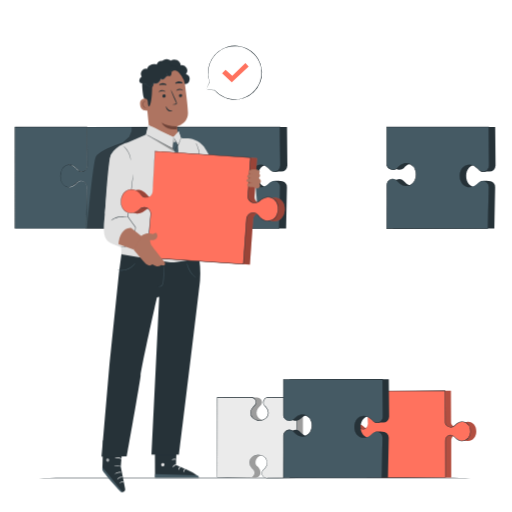
t = 0.00 s
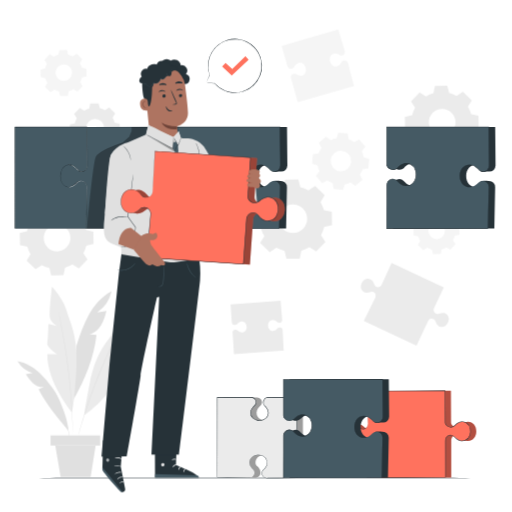
t = 1.00 s
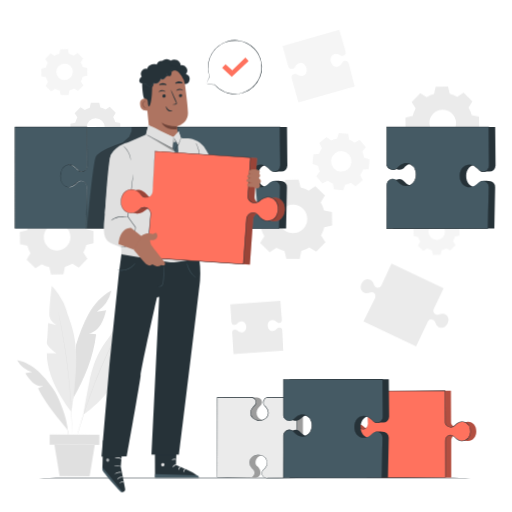
t = 1.09 s
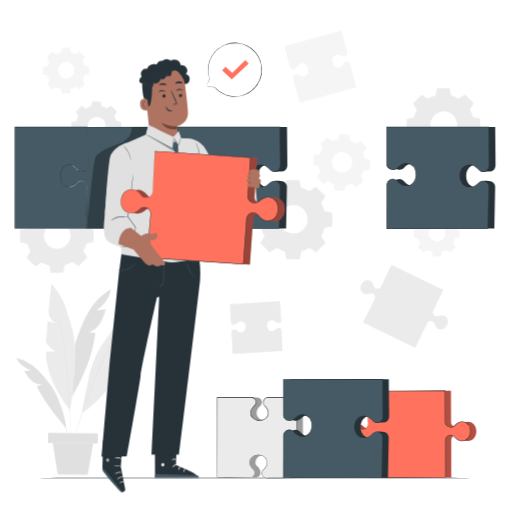
t = 1.28 s
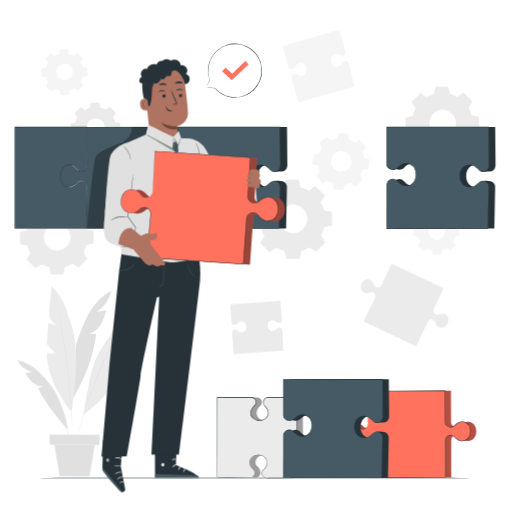
t = 1.66 s
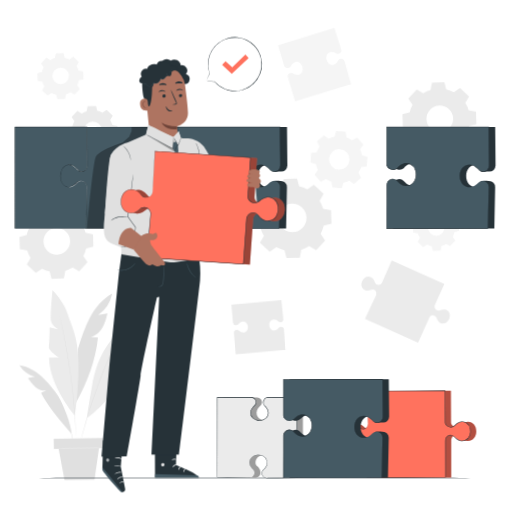
t = 2.13 s

The animated SVG that drew these frames (rendered in a browser with its animation timeline set to each time). Animation: 3 CSS @keyframes rules; one cycle of 2.50 s, repeats indefinitely.

<svg class="animated" id="freepik_stories-business-solution" xmlns="http://www.w3.org/2000/svg" viewBox="0 0 500 500" version="1.1" xmlns:xlink="http://www.w3.org/1999/xlink" xmlns:svgjs="http://svgjs.com/svgjs"><style>svg#freepik_stories-business-solution:not(.animated) .animable {opacity: 0;}svg#freepik_stories-business-solution.animated #freepik--background-complete--inject-4 {animation: 1s 1 forwards cubic-bezier(.36,-0.01,.5,1.38) slideLeft,1.5s Infinite  linear wind;animation-delay: 0s,1s;}svg#freepik_stories-business-solution.animated #freepik--speech-bubble--inject-4 {animation: 1.5s Infinite  linear floating;animation-delay: 0s;}            @keyframes slideLeft {                0% {                    opacity: 0;                    transform: translateX(-30px);                }                100% {                    opacity: 1;                    transform: translateX(0);                }            }                    @keyframes wind {                0% {                    transform: rotate( 0deg );                }                25% {                    transform: rotate( 1deg );                }                75% {                    transform: rotate( -1deg );                }            }                    @keyframes floating {                0% {                    opacity: 1;                    transform: translateY(0px);                }                50% {                    transform: translateY(-10px);                }                100% {                    opacity: 1;                    transform: translateY(0px);                }            }        </style><g id="freepik--background-complete--inject-4" class="animable animator-active" style="transform-origin: 242.255px 247.33px;"><path d="M372.49,278.4a3.78,3.78,0,0,1-7-.56c-.46-1.58-1.48-4-3.58-5-3.24-1.6-6.79-.12-8.61,3.55s-.82,7.4,2.42,9c2.09,1,4.63.38,6.16-.22a3.77,3.77,0,0,1,4.7,5.2l-11.34,22.94,51.49,24.16,11.49-24.29a3.78,3.78,0,0,1,7,.56c.46,1.58,1.48,4,3.58,5,3.24,1.6,6.79.12,8.61-3.56s.82-7.39-2.42-9c-2.09-1-4.63-.38-6.16.21a3.71,3.71,0,0,1-3-.15c-1.86-.92-3-3.12-2.12-5l9.69-20.65-51-23.93Z" style="fill: rgb(235, 235, 235); transform-origin: 395.355px 297.065px;" id="eld62g11j18ic" class="animable"></path><path d="M297.45,38.35,275,44.89l5.75,20c.49,1.83,2.62,2.63,4.45,2.14a3.36,3.36,0,0,0,2.13-1.68c.7-1.33,2-3.29,4.1-3.84,3.18-.85,6.09,1.1,7.05,4.71s-.58,6.75-3.77,7.6c-2.05.54-4.2-.49-5.46-1.3a3.39,3.39,0,0,0-2.69-.39,3.43,3.43,0,0,0-2.43,4.2l6.69,23.53,33.12-9.53,19.44-5.6,2.39-.69-6-22.51a3.43,3.43,0,0,0-4.2-2.43,3.39,3.39,0,0,0-2.13,1.68c-.7,1.33-2,3.3-4.1,3.85-3.18.85-6.09-1.11-7.05-4.71s.58-6.75,3.77-7.6c2.05-.55,4.2.49,5.46,1.29a3.39,3.39,0,0,0,2.69.4,3.43,3.43,0,0,0,2.43-4.2l-6.24-21-32.92,9.53" style="fill: rgb(245, 245, 245); transform-origin: 310.385px 64.335px;" id="elf1kxxctk765" class="animable"></path><path d="M245,295.73l-19.88,1.44,1.23,17.63a3,3,0,0,0,3.32,2.58,2.87,2.87,0,0,0,2.08-1,6.23,6.23,0,0,1,4.09-2.47c2.8-.14,4.87,2,5,5.18s-1.68,5.51-4.48,5.65a6.21,6.21,0,0,1-4.32-2,2.88,2.88,0,0,0-2.17-.81,2.92,2.92,0,0,0-2.77,3.06l1.38,20.78,29.27-2.05,17.16-1.2,2.12-.15-1-19.79a2.93,2.93,0,0,0-3.07-2.78,2.87,2.87,0,0,0-2.07,1,6.22,6.22,0,0,1-4.09,2.47c-2.8.14-4.87-2-5-5.18s1.68-5.51,4.48-5.65a6.17,6.17,0,0,1,4.32,2.05,2.84,2.84,0,0,0,2.17.8,2.92,2.92,0,0,0,2.77-3.06L274,293.65,245,295.73" style="fill: rgb(235, 235, 235); transform-origin: 251.075px 319.71px;" id="elxlyhsrul39" class="animable"></path><path d="M109,284.37c-9.58,5-16.94,13.52-22.22,22.93s-8.69,19.75-12.07,30l-3,52.89c11.15-19,20.11-41.28,22.53-63.16l-7.43-.66c5-.76,9.16-4.37,11.82-8.64s4-9.21,5.36-14.06L94.94,305A33.56,33.56,0,0,0,109,284.37Z" style="fill: rgb(224, 224, 224); transform-origin: 90.355px 337.28px;" id="elnjmkfdrhsme" class="animable"></path><path d="M70.07,402.58s-24.21-29-23.93-56.64h9.78s-10.63-7-9.79-10.9,1.12-18.72,1.12-18.72l9,2.24s-6.71-3.36-7.55-8.66,2-29.9,2-29.9,10.9,11.45,14.25,23.19S77,328.62,74.43,364.38,70.07,402.58,70.07,402.58Z" style="fill: rgb(235, 235, 235); transform-origin: 60.4903px 341.29px;" id="eleraamd65n8q" class="animable"></path><path d="M82.34,405.32s26.23-17.47,32.06-39.78l-7.86-2.14s10.07-3.29,10.25-6.62S120,341.49,120,341.49l-7.68-.16s6.13-1.23,8-5.32,5-24.46,5-24.46S114,318.37,108.7,327.08s-15.33,17.78-21.08,47.1S82.34,405.32,82.34,405.32Z" style="fill: rgb(235, 235, 235); transform-origin: 103.825px 358.435px;" id="el919b5gxntqi" class="animable"></path><path d="M57.22,305.26a1.31,1.31,0,0,1,.09.3c.06.23.13.52.22.89.18.82.44,2,.77,3.44s.73,3.32,1.16,5.46.93,4.55,1.42,7.24c1,5.37,2.14,11.8,3.27,18.94s2.18,15,3.15,23.33,1.69,16.22,2.25,23.43.93,13.73,1.15,19.19c.13,2.74.19,5.21.26,7.38s.11,4.05.12,5.58,0,2.68,0,3.52c0,.38,0,.68,0,.92s0,.31,0,.31a1.61,1.61,0,0,1,0-.31l0-.92c0-.84-.08-2-.13-3.52s-.11-3.4-.21-5.57-.18-4.64-.34-7.37c-.26-5.46-.7-12-1.25-19.17s-1.35-15.12-2.3-23.41-2-16.16-3.11-23.31S61.52,328,60.52,322.66c-.47-2.7-1-5.12-1.35-7.26s-.76-4-1.07-5.47-.51-2.63-.68-3.45c-.06-.38-.12-.68-.16-.91A1.77,1.77,0,0,1,57.22,305.26Z" style="fill: rgb(224, 224, 224); transform-origin: 64.1522px 365.225px;" id="elahwfgqyc18i" class="animable"></path><path d="M66.71,420.33s-22.16-25.14-29-40.34l5.2-2.21c-3.77.62-7.62-1-10.54-3.46s-5.06-5.69-7.17-8.87L32,364.29a25.37,25.37,0,0,1-14.95-11.58C25.13,354,32.43,358.48,38.45,364a106.85,106.85,0,0,1,13,15,51.36,51.36,0,0,1,5,8.28C60.18,395,66.72,411.1,66.71,420.33Z" style="fill: rgb(224, 224, 224); transform-origin: 41.88px 386.52px;" id="el75psr7jgglp" class="animable"></path><path d="M114.75,326.18a1.42,1.42,0,0,1-.1.26l-.34.73L113,330c-1.19,2.42-2.86,5.93-4.9,10.29C104,349,98.64,361.12,93.34,374.8S83.84,401.11,81,410.29c-1.43,4.59-2.55,8.32-3.3,10.9-.37,1.26-.67,2.26-.88,3l-.24.77c-.06.17-.1.26-.1.26a.78.78,0,0,1,0-.27c.06-.21.12-.47.2-.78.19-.73.45-1.73.79-3,.69-2.6,1.75-6.35,3.14-11,2.76-9.22,6.92-21.86,12.21-35.56s10.73-25.85,14.89-34.53c2.08-4.34,3.81-7.83,5.05-10.22.6-1.17,1.08-2.09,1.43-2.75l.38-.71A1,1,0,0,1,114.75,326.18Z" style="fill: rgb(224, 224, 224); transform-origin: 95.6091px 375.7px;" id="elgsborqbagml" class="animable"></path><path d="M68.59,431.1a1.33,1.33,0,0,1-.11-.46c-.06-.36-.14-.8-.23-1.33-.17-1.16-.46-2.83-.87-4.89s-1-4.48-1.7-7.16-1.67-5.56-2.79-8.55-2.36-5.78-3.56-8.27-2.4-4.69-3.46-6.5-1.93-3.26-2.57-4.24c-.28-.46-.52-.84-.72-1.15a2.73,2.73,0,0,1-.22-.42s.12.11.31.36l.8,1.09c.69,1,1.62,2.38,2.72,4.17s2.32,4,3.57,6.47,2.48,5.3,3.62,8.3,2,5.93,2.76,8.62,1.25,5.14,1.6,7.21.6,3.76.71,4.93l.13,1.35A1.67,1.67,0,0,1,68.59,431.1Z" style="fill: rgb(224, 224, 224); transform-origin: 60.481px 409.615px;" id="elvetl2pozuuo" class="animable"></path><rect x="49.33" y="425.19" width="48.49" height="9.89" style="fill: rgb(224, 224, 224); transform-origin: 73.575px 430.135px;" id="elpyqvk3yhkc" class="animable"></rect><polygon points="53.95 435.08 59.2 465.85 88.5 465.85 93.39 435.08 53.95 435.08" style="fill: rgb(224, 224, 224); transform-origin: 73.67px 450.465px;" id="elggyer6m92z" class="animable"></polygon><path d="M94.85,435.08c0,.14-9.17.26-20.49.26s-20.48-.12-20.48-.26,9.17-.26,20.48-.26S94.85,434.94,94.85,435.08Z" style="fill: rgb(235, 235, 235); transform-origin: 74.365px 435.08px;" id="elpqh9yh6wjqh" class="animable"></path><path d="M269,186.54a31.63,31.63,0,0,1,7.77-3.38l1.6-7.7,13-.22,1.88,7.63a32.21,32.21,0,0,1,7.89,3.1l6.57-4.3,9.35,9-4.07,6.72a32,32,0,0,1,3.38,7.77L324,206.8l.23,13-7.63,1.87a31.85,31.85,0,0,1-3.11,7.89l4.31,6.57-9,9.36-6.72-4.08a31.87,31.87,0,0,1-7.78,3.38l-1.6,7.7-13,.23-1.87-7.64a31.66,31.66,0,0,1-7.89-3.1l-6.57,4.3-9.36-9,4.08-6.72a31.42,31.42,0,0,1-3.38-7.77l-7.7-1.6-.23-13,7.64-1.87a31.82,31.82,0,0,1,3.1-7.89l-4.31-6.57,9-9.35,6.72,4.07Zm6.93,17.32a13.95,13.95,0,1,0,19.72-.35A14,14,0,0,0,275.88,203.86Z" style="fill: rgb(235, 235, 235); transform-origin: 285.505px 213.98px;" id="elmbsuetj16h" class="animable"></path><path d="M416,94.16A29.56,29.56,0,0,1,423.24,91l1.49-7.16,12.1-.21,1.74,7.1a30.06,30.06,0,0,1,7.34,2.89l6.11-4L460.73,98l-3.79,6.25a29.63,29.63,0,0,1,3.14,7.23l7.16,1.5.22,12.09-7.11,1.75a29.66,29.66,0,0,1-2.89,7.34l4,6.11-8.4,8.71-6.25-3.79a29.69,29.69,0,0,1-7.24,3.14l-1.49,7.16-12.1.21-1.74-7.1a29.75,29.75,0,0,1-7.34-2.89l-6.12,4-8.7-8.41,3.79-6.25a29.49,29.49,0,0,1-3.15-7.23l-7.16-1.49-.21-12.1,7.1-1.74a29.75,29.75,0,0,1,2.89-7.34l-4-6.12,8.41-8.7L416,94.16Zm6.45,16.11a13,13,0,1,0,18.36-.32A13,13,0,0,0,422.45,110.27Z" style="fill: rgb(235, 235, 235); transform-origin: 431.405px 119.665px;" id="eldaek6vgba2k" class="animable"></path><path d="M39.93,207.28a29.46,29.46,0,0,1,7.23-3.14L48.65,197l12.1-.22,1.74,7.11a29,29,0,0,1,7.34,2.89l6.12-4,8.7,8.4-3.79,6.25A29.73,29.73,0,0,1,84,224.64l7.16,1.49.21,12.1L84.28,240a29.75,29.75,0,0,1-2.89,7.34l4,6.12L77,262.13l-6.25-3.79a30,30,0,0,1-7.24,3.15L62,268.65l-12.09.21-1.75-7.11a29.63,29.63,0,0,1-7.34-2.88l-6.11,4L26,254.47l3.79-6.25A29.53,29.53,0,0,1,26.66,241l-7.16-1.49-.21-12.1,7.1-1.74a29.66,29.66,0,0,1,2.89-7.34l-4-6.11,8.4-8.71,6.26,3.79Zm6.45,16.12a13,13,0,1,0,18.35-.32A13,13,0,0,0,46.38,223.4Z" style="fill: rgb(235, 235, 235); transform-origin: 55.33px 232.82px;" id="elfd2xsh6ot48" class="animable"></path><path d="M82.21,108a20,20,0,0,1,4.89-2.13l1-4.84,8.18-.14,1.18,4.8a19.91,19.91,0,0,1,5,2l4.13-2.71,5.89,5.69-2.57,4.22a19.85,19.85,0,0,1,2.13,4.9l4.84,1,.14,8.18-4.8,1.18a20,20,0,0,1-2,5l2.71,4.14-5.68,5.88L103,142.5a20.16,20.16,0,0,1-4.89,2.13l-1,4.84-8.18.14-1.18-4.8a20,20,0,0,1-5-1.95l-4.14,2.71-5.88-5.69,2.56-4.22a20.73,20.73,0,0,1-2.13-4.89l-4.84-1-.14-8.18,4.8-1.18a20.42,20.42,0,0,1,2-5L72.3,111.3,78,105.42,82.21,108Zm4.36,10.9A8.77,8.77,0,1,0,99,118.66,8.78,8.78,0,0,0,86.57,118.88Z" style="fill: rgb(235, 235, 235); transform-origin: 92.6px 125.25px;" id="elevhi087l4vm" class="animable"></path><path d="M52.49,55.36a18.43,18.43,0,0,1,4.5-2L57.92,49l7.53-.13,1.08,4.42A18.42,18.42,0,0,1,71.1,55l3.8-2.5,5.42,5.23L78,61.66a18.68,18.68,0,0,1,2,4.5l4.45.93.13,7.53L80.08,75.7a18.55,18.55,0,0,1-1.79,4.57l2.49,3.8-5.23,5.42-3.89-2.36a18.26,18.26,0,0,1-4.5,2l-.93,4.46-7.52.13-1.09-4.42a18.51,18.51,0,0,1-4.56-1.8L49.25,90l-5.41-5.23,2.36-3.89a18.29,18.29,0,0,1-2-4.5l-4.46-.93-.13-7.52,4.42-1.09a18.36,18.36,0,0,1,1.8-4.56l-2.49-3.81L48.6,53l3.89,2.35Zm4,10a8.07,8.07,0,1,0,11.41-.2A8.07,8.07,0,0,0,56.51,65.39Z" style="fill: rgb(245, 245, 245); transform-origin: 62.095px 71.295px;" id="eldh4hlb2wzbl" class="animable"></path><path d="M416.59,209.81a18.1,18.1,0,0,1,4.5-1.95l.92-4.46,7.53-.13,1.08,4.42a18.42,18.42,0,0,1,4.57,1.8L439,207l5.42,5.23-2.36,3.89a18.68,18.68,0,0,1,2,4.5l4.45.93.13,7.52-4.42,1.09a18,18,0,0,1-1.79,4.56l2.49,3.81-5.23,5.41-3.89-2.35a18.1,18.1,0,0,1-4.5,1.95l-.92,4.46-7.53.13-1.08-4.42a18.42,18.42,0,0,1-4.57-1.8l-3.81,2.5-5.41-5.23,2.36-3.89a18.29,18.29,0,0,1-2-4.5l-4.45-.93-.14-7.53,4.42-1.08a18.58,18.58,0,0,1,1.8-4.57l-2.49-3.8,5.23-5.42,3.89,2.36Zm4,10a8.08,8.08,0,1,0,11.42-.2A8.07,8.07,0,0,0,420.6,219.84Z" style="fill: rgb(245, 245, 245); transform-origin: 426.195px 225.7px;" id="elh1scga65bpe" class="animable"></path><path d="M322.89,136.77a22.76,22.76,0,0,1,5.77-1.82l1.7-5.35,9.25.8.76,5.55a22.5,22.5,0,0,1,5.37,2.79l5-2.57,6,7.1-3.39,4.46a23.19,23.19,0,0,1,1.83,5.77l5.34,1.7-.8,9.25-5.55.76a22.68,22.68,0,0,1-2.79,5.37l2.57,5-7.1,6-4.46-3.39a23.19,23.19,0,0,1-5.77,1.83l-1.7,5.34-9.25-.8-.76-5.55a22.68,22.68,0,0,1-5.37-2.79l-5,2.57-6-7.1,3.39-4.46a22.76,22.76,0,0,1-1.82-5.77l-5.35-1.7.8-9.25,5.55-.76a22.68,22.68,0,0,1,2.79-5.37l-2.57-5,7.1-6,4.46,3.39Zm3.65,12.8a10,10,0,1,0,14,1.21A10,10,0,0,0,326.54,149.57Z" style="fill: rgb(245, 245, 245); transform-origin: 332.64px 157.48px;" id="elzhlw34lrj98" class="animable"></path></g><g id="freepik--Floor--inject-4" class="animable" style="transform-origin: 248.625px 466.75px;"><path d="M482.6,466.75c0,.15-104.76.26-233.95.26s-234-.11-234-.26,104.74-.26,234-.26S482.6,466.61,482.6,466.75Z" style="fill: rgb(38, 50, 56); transform-origin: 248.625px 466.75px;" id="el7mew23jlhni" class="animable"></path></g><g id="freepik--puzzle-pieces--inject-4" class="animable" style="transform-origin: 338.496px 418.536px;"><path d="M254.4,461.85a7.58,7.58,0,0,0-1.9-5.46c-1.41-1.48-3-1.87-3-4.77.09-4.48,3.73-7.54,8.81-7.44s8.61,3.3,8.52,7.78c-.05,2.89-3.59,3.64-4.3,5.56a17.38,17.38,0,0,0-1,4.47,4.67,4.67,0,0,0,4.58,4.76l29.74-.28-.06-46.64L295.75,388H267.47c-2.58,0-4.42,2.43-4.47,5a4.62,4.62,0,0,0,1.39,3.43c1.48,1.41,3.54,3.91,3.49,6.8-.09,4.48-3.74,7.55-8.82,7.45s-8.6-3.31-8.52-7.79c.06-2.89,2.22-5.31,3.75-6.66a4.59,4.59,0,0,0,1.53-3.37,4.67,4.67,0,0,0-4.58-4.76l-33.3-.11v77.83l31.7.64A4.67,4.67,0,0,0,254.4,461.85Z" style="fill: rgb(224, 224, 224); transform-origin: 256.895px 427.37px;" id="el63u244siq8j" class="animable"></path><g id="elcval2crb1zr"><g style="opacity: 0.3; transform-origin: 256.895px 427.37px;" class="animable"><path d="M254.4,461.85a7.58,7.58,0,0,0-1.9-5.46c-1.41-1.48-3-1.87-3-4.77.09-4.48,3.73-7.54,8.81-7.44s8.61,3.3,8.52,7.78c-.05,2.89-3.59,3.64-4.3,5.56a17.38,17.38,0,0,0-1,4.47,4.67,4.67,0,0,0,4.58,4.76l29.74-.28-.06-46.64L295.75,388H267.47c-2.58,0-4.42,2.43-4.47,5a4.62,4.62,0,0,0,1.39,3.43c1.48,1.41,3.54,3.91,3.49,6.8-.09,4.48-3.74,7.55-8.82,7.45s-8.6-3.31-8.52-7.79c.06-2.89,2.22-5.31,3.75-6.66a4.59,4.59,0,0,0,1.53-3.37,4.67,4.67,0,0,0-4.58-4.76l-33.3-.11v77.83l31.7.64A4.67,4.67,0,0,0,254.4,461.85Z" id="eli6vkuahahhq" class="animable" style="transform-origin: 256.895px 427.37px;"></path></g></g><path d="M248.53,461.85a4.59,4.59,0,0,0-1.4-3.42c-1.47-1.41-3.54-3.91-3.48-6.81.09-4.48,3.73-7.54,8.81-7.44s8.61,3.3,8.52,7.78c-.05,2.89-2.22,5.31-3.74,6.66a4.67,4.67,0,0,0,3,8.13l29.74-.28L290,419.83,289.88,388H261.6c-2.58,0-4.42,2.43-4.47,5a4.59,4.59,0,0,0,1.4,3.43c1.47,1.41,3.54,3.91,3.48,6.8-.09,4.48-3.74,7.55-8.82,7.45s-8.6-3.31-8.52-7.79c.06-2.89,2.22-5.31,3.75-6.66a4.59,4.59,0,0,0,1.53-3.37,4.67,4.67,0,0,0-4.58-4.76l-33.3-.11v77.83l31.7.64A4.67,4.67,0,0,0,248.53,461.85Z" style="fill: rgb(235, 235, 235); transform-origin: 251.035px 427.37px;" id="elii1cu3dsk6p" class="animable"></path><path d="M248.53,461.85a3.28,3.28,0,0,1,0,.66,4.55,4.55,0,0,1-.69,1.84,4.77,4.77,0,0,1-2.53,1.93,5.52,5.52,0,0,1-2.06.21l-2.36,0-28.78-.51h-.15v-.15c0-19.7,0-46.57-.08-77.83v-.23h.24l20.16,0,10.51,0h2.67a4.93,4.93,0,0,1,4.7,5.87,4.81,4.81,0,0,1-1.33,2.51,17.36,17.36,0,0,0-1.89,1.95,7.79,7.79,0,0,0-2,4.87,6.84,6.84,0,0,0,1.93,4.88,8.34,8.34,0,0,0,4.83,2.35,10.58,10.58,0,0,0,5.46-.54,7.2,7.2,0,0,0,4-3.67,6.83,6.83,0,0,0,.12-5.41,10.28,10.28,0,0,0-1.43-2.43,14,14,0,0,0-.94-1.08c-.31-.35-.7-.66-1-1.09a4.83,4.83,0,0,1-1-2.41,5.84,5.84,0,0,1,.32-2.56,4.85,4.85,0,0,1,3.71-3.31c.89-.09,1.66,0,2.5-.05h26.7V388c0,28.91.08,55.55.11,78.51v.21H290l-18.73.16-8.66.07-2.08,0a5.12,5.12,0,0,1-2.08-.38,4.9,4.9,0,0,1-2.72-3,4.84,4.84,0,0,1,.42-3.89,5.44,5.44,0,0,1,1.27-1.46,14.37,14.37,0,0,0,1.26-1.33,9.58,9.58,0,0,0,1.78-3.06,6.63,6.63,0,0,0,.23-3.36,7,7,0,0,0-3.65-5,10.35,10.35,0,0,0-5.67-1.14,9,9,0,0,0-4.88,1.73,7,7,0,0,0-2.53,3.77,6.84,6.84,0,0,0,.07,3.92,10.21,10.21,0,0,0,1.57,2.92,20.06,20.06,0,0,0,1.76,2,4.59,4.59,0,0,1,1,1.67,5.16,5.16,0,0,1,.2,1.16,2.29,2.29,0,0,1,0,.39,5.59,5.59,0,0,0-.26-1.53,4.53,4.53,0,0,0-1-1.63,18.81,18.81,0,0,1-1.79-1.95,10,10,0,0,1-1.62-2.94,7,7,0,0,1-.1-4,7.11,7.11,0,0,1,2.58-3.89,9.19,9.19,0,0,1,5-1.8,10.45,10.45,0,0,1,5.81,1.15,7.31,7.31,0,0,1,3.81,5.17,7.12,7.12,0,0,1-.22,3.51,10,10,0,0,1-1.83,3.16,15.15,15.15,0,0,1-1.29,1.37,5.46,5.46,0,0,0-1.21,1.38,4.52,4.52,0,0,0,2.16,6.39c1.21.54,2.63.29,4,.33l8.65-.1,18.72-.19-.21.21c-.05-23-.12-49.6-.19-78.51l.26.26H270.75c-3.22,0-6.55,0-9.74,0-3.15.47-4.73,4.94-2.74,7.45a13.25,13.25,0,0,0,1,1c.34.36.66.73,1,1.12a10.75,10.75,0,0,1,1.5,2.56,7.36,7.36,0,0,1-.13,5.82,7.67,7.67,0,0,1-4.24,3.93,11.1,11.1,0,0,1-5.73.57,8.85,8.85,0,0,1-5.12-2.5,7.4,7.4,0,0,1-2.08-5.24,8.3,8.3,0,0,1,2.08-5.19,16.56,16.56,0,0,1,1.93-2,4.3,4.3,0,0,0,1.19-2.25,4.44,4.44,0,0,0-4.21-5.27h-2.66l-10.52,0-20.16-.07.24-.24c0,31.26-.06,58.13-.08,77.83l-.15-.15,28.78.65,2.35.06a5.48,5.48,0,0,0,2-.19,4.63,4.63,0,0,0,2.5-1.86,4.82,4.82,0,0,0,.72-1.79C248.52,462.08,248.52,461.85,248.53,461.85Z" style="fill: rgb(38, 50, 56); transform-origin: 251.065px 427.301px;" id="elovbqgnf219" class="animable"></path><path d="M364.91,414.1a5.07,5.07,0,0,1-5.15,5,5,5,0,0,1-3.66-1.65c-1.48-1.65-4.11-4-7.25-4-4.87-.07-8.33,3.78-8.41,9.29s3.26,9.47,8.13,9.54c3.14.05,5.84-2.21,7.36-3.82a5.08,5.08,0,0,1,8.71,3.62l-.54,34.42,76.53-.35,0-36.16a5.07,5.07,0,0,1,8.81-3.35c1.48,1.65,4.11,4,7.25,4,4.87.07,8.33-3.77,8.42-9.29s-3.26-9.47-8.13-9.54c-3.14-.05-5.85,2.21-7.37,3.82a5,5,0,0,1-3.72,1.53c-2.8,0-5.5-2-5.46-4.83l-.14-30.71-75.79.35Z" style="fill: rgb(255, 114, 94); transform-origin: 402.775px 424.06px;" id="el0s3ibahtkox" class="animable"></path><g id="elzsabdtdzjop"><g style="opacity: 0.3; transform-origin: 402.775px 424.06px;" class="animable"><path d="M364.91,414.1a5.07,5.07,0,0,1-5.15,5,5,5,0,0,1-3.66-1.65c-1.48-1.65-4.11-4-7.25-4-4.87-.07-8.33,3.78-8.41,9.29s3.26,9.47,8.13,9.54c3.14.05,5.84-2.21,7.36-3.82a5.08,5.08,0,0,1,8.71,3.62l-.54,34.42,76.53-.35,0-36.16a5.07,5.07,0,0,1,8.81-3.35c1.48,1.65,4.11,4,7.25,4,4.87.07,8.33-3.77,8.42-9.29s-3.26-9.47-8.13-9.54c-3.14-.05-5.85,2.21-7.37,3.82a5,5,0,0,1-3.72,1.53c-2.8,0-5.5-2-5.46-4.83l-.14-30.71-75.79.35Z" id="el2jlr2zwmoho" class="animable" style="transform-origin: 402.775px 424.06px;"></path></g></g><path d="M359.26,414.1a5.08,5.08,0,0,1-5.15,5,5,5,0,0,1-3.66-1.65c-1.48-1.65-4.11-4-7.25-4-4.87-.07-8.33,3.78-8.42,9.29s3.27,9.47,8.13,9.54c3.14.05,5.85-2.21,7.37-3.82A5.08,5.08,0,0,1,359,432l-.54,34.42,76.53-.35,0-36.16a5.07,5.07,0,0,1,8.81-3.35c1.48,1.65,4.11,4,7.25,4,4.87.07,8.33-3.77,8.42-9.29s-3.27-9.47-8.13-9.54c-3.14-.05-5.85,2.21-7.37,3.82a5,5,0,0,1-3.72,1.53c-2.8,0-5.5-2-5.46-4.83l-.14-30.71-75.79.35Z" style="fill: rgb(255, 114, 94); transform-origin: 397.125px 423.98px;" id="el8s6f4prfd8s" class="animable"></path><path d="M359.26,414.1s0-.18,0-.54,0-.9-.05-1.6c0-1.43-.06-3.52-.12-6.25-.09-5.49-.23-13.52-.4-23.74v-.14h.14l75.79-.43h.23v.22c0,7.61.08,15.55.12,23.78,0,2.06,0,4.13,0,6.23a8.2,8.2,0,0,0,.08,1.51,4,4,0,0,0,.55,1.38,5.2,5.2,0,0,0,2.31,1.9,5.9,5.9,0,0,0,3,.46,4.69,4.69,0,0,0,2.71-1.31,13.1,13.1,0,0,1,5.45-3.68,7.81,7.81,0,0,1,1.67-.31,8.42,8.42,0,0,1,4.89,1.25,8.91,8.91,0,0,1,3.74,5.58,12.71,12.71,0,0,1-.38,6.83,8.4,8.4,0,0,1-4.66,5,8.66,8.66,0,0,1-3.49.61,8,8,0,0,1-3.42-1,13.18,13.18,0,0,1-2.86-2.1c-.43-.4-.84-.87-1.22-1.26a4.77,4.77,0,0,0-4.65-1.15,4.88,4.88,0,0,0-2.66,1.93,5.16,5.16,0,0,0-.83,3.23v3.57c0,10.88,0,21.57,0,32v.26H435l-76.53.31h-.23v-.23q.19-11.68.37-22.35.09-5.33.17-10.37a20.27,20.27,0,0,0,0-2.47,4.73,4.73,0,0,0-.89-2.17,4.89,4.89,0,0,0-6.17-1.49A6.18,6.18,0,0,0,350,429a13.63,13.63,0,0,1-3.71,2.63,7.91,7.91,0,0,1-8.22-.94,9.54,9.54,0,0,1-3.36-7,11.16,11.16,0,0,1,1.73-6.91,7.91,7.91,0,0,1,10.85-2.21,17.53,17.53,0,0,1,3.68,3.21,5,5,0,0,0,6.58,0,5,5,0,0,0,1.35-1.85,5.49,5.49,0,0,0,.41-1.84s0,.16,0,.48a5.13,5.13,0,0,1-.34,1.39,5,5,0,0,1-1.34,1.9,5.12,5.12,0,0,1-6.76.06,18,18,0,0,0-3.67-3.17A7.7,7.7,0,0,0,336.6,417,10.89,10.89,0,0,0,335,423.7a9.22,9.22,0,0,0,3.26,6.76,7.58,7.58,0,0,0,7.89.88,13,13,0,0,0,3.6-2.58,6.51,6.51,0,0,1,1.83-1.48,5.15,5.15,0,0,1,2.34-.57,5.27,5.27,0,0,1,5.26,4.5,21.43,21.43,0,0,1,0,2.53q-.07,5-.15,10.37-.17,10.65-.34,22.35l-.22-.22,76.53-.38-.25.25c0-10.41,0-21.1-.05-32v-3.56a5.71,5.71,0,0,1,.92-3.53,5.34,5.34,0,0,1,6.57-1.88,5.12,5.12,0,0,1,1.53,1c.43.45.79.86,1.21,1.26a12.81,12.81,0,0,0,2.75,2,7.47,7.47,0,0,0,3.2.92,8.09,8.09,0,0,0,3.27-.57,7.88,7.88,0,0,0,4.37-4.74,12,12,0,0,0,.37-6.53,8.32,8.32,0,0,0-3.52-5.27,7.46,7.46,0,0,0-3-1.1,7,7,0,0,0-3.15.21,12.61,12.61,0,0,0-5.24,3.55,5.19,5.19,0,0,1-3,1.45,6.36,6.36,0,0,1-3.26-.5,5.65,5.65,0,0,1-2.52-2.09,4.58,4.58,0,0,1-.62-1.54,9,9,0,0,1-.09-1.62q0-3.14,0-6.22c0-8.23-.06-16.17-.09-23.77l.22.22-75.79.25L359,382c.11,10.23.2,18.26.27,23.75,0,2.73,0,4.82,0,6.25v1.6C359.27,413.92,359.26,414.1,359.26,414.1Z" style="fill: rgb(38, 50, 56); transform-origin: 397.171px 424.02px;" id="el9sl79seo82" class="animable"></path><path d="M373.93,421.5c-1.58,0-6.58-.72-7.68.43-1.74,1.81-1.36,5.66-4.93,5.59-5.53-.11-9.31-4.6-9.18-10.87s4.07-10.61,9.6-10.5c3.56.06,2.49,5.54,4.85,6.41,1.4.51,5.93.06,7.52.09A5.75,5.75,0,0,0,380,407l-.35-36.68-57.52.08-39.3.1v34.87c-.06,3.18,3,5.46,6.18,5.52a5.68,5.68,0,0,0,4.22-1.72c1.74-1.82,4.83-4.37,8.39-4.3,5.53.11,9.31,4.61,9.19,10.87s-4.08,10.61-9.6,10.51c-3.57-.07-6.55-2.74-8.22-4.62a5.67,5.67,0,0,0-4.15-1.89,5.75,5.75,0,0,0-5.87,5.64l-.14,41.07h96l.79-39.09A5.76,5.76,0,0,0,373.93,421.5Z" style="fill: rgb(38, 50, 56); transform-origin: 331.415px 418.385px;" id="el6xzhgwjc9c6" class="animable"></path><path d="M367.87,421.5a5.68,5.68,0,0,0-4.22,1.73c-1.74,1.81-4.82,4.36-8.39,4.29-5.53-.11-9.3-4.6-9.18-10.87s4.07-10.61,9.6-10.5c3.57.06,6.55,2.73,8.21,4.61a5.68,5.68,0,0,0,4.16,1.89,5.75,5.75,0,0,0,5.87-5.64l-.35-36.68-57.52.08-39.3.1v34.87c-.06,3.18,3,5.46,6.18,5.52a5.72,5.72,0,0,0,4.23-1.72c1.74-1.82,4.82-4.37,8.38-4.3,5.53.11,9.31,4.61,9.19,10.87s-4.07,10.61-9.6,10.51c-3.57-.07-6.55-2.74-8.22-4.62a5.66,5.66,0,0,0-4.15-1.89,5.75,5.75,0,0,0-5.87,5.64l-.14,41.07h96l.79-39.09A5.76,5.76,0,0,0,367.87,421.5Z" style="fill: rgb(69, 90, 100); transform-origin: 325.335px 418.395px;" id="el74eynxui38c" class="animable"></path><path d="M367.87,421.5a4.22,4.22,0,0,1,.82.06,5.52,5.52,0,0,1,2.26.85,5.84,5.84,0,0,1,2.37,3.12,6.92,6.92,0,0,1,.26,2.53c0,.91,0,1.88-.05,2.91-.15,8.23-.37,20.26-.65,35.49v.15h-.15l-96,.08h-.23v-.23q0-12.06.07-24.87c0-4.26,0-8.59,0-13,0-1.1,0-2.2,0-3.3a6,6,0,0,1,1.06-3.24,6,6,0,0,1,6.1-2.49,5.89,5.89,0,0,1,3.07,1.62,21.27,21.27,0,0,0,2.41,2.34,9.63,9.63,0,0,0,6,2.43,8.52,8.52,0,0,0,6.06-2.4,10.31,10.31,0,0,0,2.92-6,13.5,13.5,0,0,0,.1-3.42,10.92,10.92,0,0,0-.78-3.34,8.91,8.91,0,0,0-4.54-4.92,8.51,8.51,0,0,0-6.73-.15,12.57,12.57,0,0,0-3,1.78c-.46.36-.91.75-1.34,1.15a16.12,16.12,0,0,1-1.33,1.25,5.9,5.9,0,0,1-2.95,1.17,7.24,7.24,0,0,1-3.13-.39A6.88,6.88,0,0,1,278,409a5.22,5.22,0,0,1-1.4-2.82,11.8,11.8,0,0,1-.06-1.55V394.1q0-12,0-23.59v-.25h.25l96.82-.14h.21v.21c.07,8.06.14,15.77.2,23.09,0,3.65.06,7.22.09,10.67q0,1.31,0,2.58a6.31,6.31,0,0,1-.48,2.54A5.94,5.94,0,0,1,365.2,412a6.92,6.92,0,0,1-1.79-1.56,18.49,18.49,0,0,0-1.64-1.56,11.8,11.8,0,0,0-3.78-2.21,8.43,8.43,0,0,0-4.16-.27,8.7,8.7,0,0,0-6.18,4.51,12.75,12.75,0,0,0-1.41,7,11.16,11.16,0,0,0,2.14,6,8.73,8.73,0,0,0,9.51,3,12.29,12.29,0,0,0,3.6-1.95,22.68,22.68,0,0,0,2.42-2.17,5.58,5.58,0,0,1,2.06-1.16,5,5,0,0,1,1.42-.25,2.89,2.89,0,0,1,.48,0l-.48,0a5.94,5.94,0,0,0-1.4.28,5.57,5.57,0,0,0-2,1.17,23.48,23.48,0,0,1-2.4,2.21,12.5,12.5,0,0,1-3.63,2,8.67,8.67,0,0,1-4.94.12,8.81,8.81,0,0,1-4.79-3.17A11.32,11.32,0,0,1,346,418a12.94,12.94,0,0,1,1.41-7.16,9,9,0,0,1,6.36-4.67,8.56,8.56,0,0,1,4.31.27,12.09,12.09,0,0,1,3.89,2.25,18,18,0,0,1,1.68,1.59,6.42,6.42,0,0,0,1.72,1.49,5.61,5.61,0,0,0,7.93-2.68c.67-1.5.36-3.26.41-5,0-3.45-.08-7-.11-10.67-.08-7.32-.16-15-.25-23.09l.22.21-96.82.23.26-.26v34.14a11.89,11.89,0,0,0,.06,1.48,5.4,5.4,0,0,0,3.7,4.11,6.82,6.82,0,0,0,2.9.37,5.51,5.51,0,0,0,2.69-1.07,16,16,0,0,0,1.28-1.22c.44-.41.9-.81,1.38-1.18a12.72,12.72,0,0,1,3.14-1.85,9,9,0,0,1,7.13.16,9.42,9.42,0,0,1,4.82,5.2,11.92,11.92,0,0,1,.81,3.48,14.06,14.06,0,0,1-.11,3.55,10.79,10.79,0,0,1-3.07,6.28,9.06,9.06,0,0,1-6.42,2.55A10.15,10.15,0,0,1,289,424a20.39,20.39,0,0,1-2.45-2.37,5.35,5.35,0,0,0-2.8-1.48,5.51,5.51,0,0,0-6.57,5.24c0,1.1,0,2.2,0,3.29q0,6.57-.05,13,0,12.79-.09,24.86l-.24-.24,96,.09-.15.15c.33-15.23.6-27.26.79-35.5,0-1,0-2,.07-2.9a6.88,6.88,0,0,0-.24-2.49,5.72,5.72,0,0,0-4.52-4C368.15,421.51,367.87,421.52,367.87,421.5Z" style="fill: rgb(38, 50, 56); transform-origin: 325.306px 418.405px;" id="el3ynyrhfppnd" class="animable"></path></g><g id="freepik--Puzzle--inject-4" class="animable" style="transform-origin: 249.205px 173.45px;"><path d="M274.38,176.63c-1.63,0-6.79-.74-7.92.44-1.79,1.87-1.4,5.84-5.08,5.77-5.7-.11-9.59-4.75-9.46-11.21s4.19-10.94,9.89-10.83c3.68.08,2.57,5.72,5,6.61,1.44.53,6.11.07,7.75.1a5.93,5.93,0,0,0,6.05-5.82l-.36-37.8L221,124l-40.51.11V160c-.06,3.28,3.09,5.62,6.37,5.69a5.87,5.87,0,0,0,4.35-1.78c1.79-1.88,5-4.5,8.65-4.43,5.7.11,9.59,4.75,9.46,11.21s-4.19,10.93-9.89,10.82c-3.68-.07-6.75-2.82-8.47-4.76a5.93,5.93,0,0,0-10.33,3.87L180.46,223h98.92l.82-40.29A5.94,5.94,0,0,0,274.38,176.63Z" style="fill: rgb(38, 50, 56); transform-origin: 230.535px 173.445px;" id="eliil2i2ff4p" class="animable"></path><path d="M267.58,176.63a5.87,5.87,0,0,0-4.35,1.78c-1.79,1.87-5,4.5-8.65,4.43-5.69-.11-9.59-4.75-9.46-11.21s4.2-10.94,9.89-10.83c3.68.08,6.75,2.83,8.47,4.77a5.86,5.86,0,0,0,4.28,1.94,5.93,5.93,0,0,0,6.05-5.82l-.36-37.8-59.28.08-40.51.11V160c-.06,3.28,3.09,5.62,6.37,5.69a5.89,5.89,0,0,0,4.36-1.78c1.79-1.88,5-4.5,8.64-4.43,5.7.11,9.59,4.75,9.47,11.21s-4.2,10.93-9.9,10.82c-3.68-.07-6.75-2.82-8.47-4.76a5.93,5.93,0,0,0-10.33,3.87L173.66,223h98.93l.81-40.29A5.94,5.94,0,0,0,267.58,176.63Z" style="fill: rgb(69, 90, 100); transform-origin: 223.735px 173.445px;" id="eljhngfux3gvq" class="animable"></path><path d="M267.58,176.63a4.53,4.53,0,0,1,.85.06,5.7,5.7,0,0,1,2.32.89,5.93,5.93,0,0,1,2.44,3.21,6.91,6.91,0,0,1,.27,2.61c0,.93,0,1.93,0,3-.16,8.49-.38,20.89-.67,36.58v.15h-.15l-98.93.09h-.23V223q0-12.42.07-25.63,0-6.59,0-13.36c0-1.13,0-2.26,0-3.4a6.38,6.38,0,0,1,1.09-3.34,6.25,6.25,0,0,1,6.29-2.56,6.16,6.16,0,0,1,3.16,1.67,20.88,20.88,0,0,0,2.48,2.41,10,10,0,0,0,6.23,2.51,8.86,8.86,0,0,0,6.26-2.47,10.73,10.73,0,0,0,3-6.19,14.37,14.37,0,0,0,.1-3.53,11.58,11.58,0,0,0-.8-3.44,9.14,9.14,0,0,0-4.7-5.07,8.74,8.74,0,0,0-6.93-.16,13.37,13.37,0,0,0-3.11,1.83c-.48.38-.94.78-1.38,1.19a17.18,17.18,0,0,1-1.37,1.3,6.22,6.22,0,0,1-3,1.2,7.53,7.53,0,0,1-3.23-.41,7.08,7.08,0,0,1-2.72-1.75,5.36,5.36,0,0,1-1.44-2.91,12.49,12.49,0,0,1-.06-1.6V148.38q0-12.34,0-24.3v-.26h.25l99.79-.14h.21v.21q.12,12.46.21,23.79.06,5.67.1,11c0,.89,0,1.78,0,2.66a6.3,6.3,0,0,1-.48,2.61,6.14,6.14,0,0,1-8.68,2.92,7,7,0,0,1-1.84-1.61,17.16,17.16,0,0,0-1.7-1.61,11.94,11.94,0,0,0-3.9-2.27,8.6,8.6,0,0,0-4.29-.29,9,9,0,0,0-6.37,4.66,13.13,13.13,0,0,0-1.45,7.22,11.45,11.45,0,0,0,2.21,6.23,8.8,8.8,0,0,0,4.81,3.21,8.63,8.63,0,0,0,5-.09,12.61,12.61,0,0,0,3.7-2,24.32,24.32,0,0,0,2.5-2.24,5.65,5.65,0,0,1,2.12-1.2,5.75,5.75,0,0,1,1.46-.26,3.15,3.15,0,0,1,.5,0s-.17,0-.5,0a6,6,0,0,0-1.44.29,5.63,5.63,0,0,0-2.08,1.21,23,23,0,0,1-2.48,2.27,12.83,12.83,0,0,1-3.73,2,8.79,8.79,0,0,1-5.1.12,9,9,0,0,1-4.93-3.26A11.63,11.63,0,0,1,245,173a13.35,13.35,0,0,1,1.46-7.37,9.26,9.26,0,0,1,6.55-4.82,9,9,0,0,1,4.44.28,12.65,12.65,0,0,1,4,2.32,19,19,0,0,1,1.73,1.64,6.66,6.66,0,0,0,1.77,1.54,5.78,5.78,0,0,0,8.18-2.77c.7-1.54.37-3.36.42-5.13q0-5.34-.11-11-.12-11.33-.25-23.8l.21.21-99.79.23.26-.25v35.18a10.94,10.94,0,0,0,.06,1.53A5.58,5.58,0,0,0,177.8,165a6.92,6.92,0,0,0,3,.38,5.67,5.67,0,0,0,2.78-1.1c.46-.34.85-.82,1.32-1.25s.93-.84,1.42-1.23a13.78,13.78,0,0,1,3.23-1.9,9.29,9.29,0,0,1,7.35.16,9.72,9.72,0,0,1,5,5.36,12.29,12.29,0,0,1,.84,3.58,14.93,14.93,0,0,1-.11,3.66,11.3,11.3,0,0,1-3.16,6.48,9.36,9.36,0,0,1-6.62,2.61,10.43,10.43,0,0,1-6.55-2.63,20.92,20.92,0,0,1-2.53-2.44,5.54,5.54,0,0,0-2.89-1.53,5.68,5.68,0,0,0-6.77,5.41c0,1.14,0,2.27,0,3.39q0,6.77,0,13.37,0,13.18-.09,25.62l-.24-.23,98.93.08-.16.15c.35-15.7.63-28.1.82-36.58,0-1.06.05-2.06.07-3a6.91,6.91,0,0,0-.25-2.57,5.84,5.84,0,0,0-2.37-3.17,5.72,5.72,0,0,0-2.28-.91C267.87,176.64,267.58,176.65,267.58,176.63Z" style="fill: rgb(38, 50, 56); transform-origin: 223.699px 173.45px;" id="elctg4z54w8dc" class="animable"></path><path d="M477.71,176.63c-1.63,0-6.78-.74-7.91.44-1.8,1.87-1.41,5.84-5.09,5.77-5.69-.11-9.59-4.75-9.46-11.21s4.2-10.94,9.89-10.83c3.68.08,2.57,5.72,5,6.61,1.43.53,6.11.07,7.74.1a5.93,5.93,0,0,0,6.05-5.82l-.36-37.8L424.3,124l-40.51.11V160c-.06,3.28,3.09,5.62,6.37,5.69a5.89,5.89,0,0,0,4.36-1.78c1.79-1.88,5-4.5,8.64-4.43,5.7.11,9.59,4.75,9.47,11.21s-4.2,10.93-9.9,10.82c-3.67-.07-6.75-2.82-8.47-4.76a5.93,5.93,0,0,0-10.33,3.87L383.79,223h98.93l.81-40.29A5.94,5.94,0,0,0,477.71,176.63Z" style="fill: rgb(38, 50, 56); transform-origin: 433.86px 173.445px;" id="elg9htd00l15o" class="animable"></path><path d="M471.47,176.63a5.85,5.85,0,0,0-4.35,1.78c-1.8,1.87-5,4.5-8.65,4.43-5.7-.11-9.59-4.75-9.47-11.21s4.2-10.94,9.9-10.83c3.68.08,6.75,2.83,8.47,4.77a5.84,5.84,0,0,0,4.28,1.94,5.93,5.93,0,0,0,6.05-5.82l-.36-37.8-59.28.08-40.51.11V160c-.07,3.28,3.09,5.62,6.37,5.69a5.87,5.87,0,0,0,4.35-1.78c1.79-1.88,5-4.5,8.65-4.43,5.7.11,9.59,4.75,9.46,11.21s-4.2,10.93-9.89,10.82c-3.68-.07-6.75-2.82-8.47-4.76a5.93,5.93,0,0,0-10.33,3.87L377.55,223h98.92l.82-40.29A6,6,0,0,0,471.47,176.63Z" style="fill: rgb(69, 90, 100); transform-origin: 427.624px 173.445px;" id="elqyftu584u3b" class="animable"></path><path d="M471.47,176.63a4.42,4.42,0,0,1,.84.06,5.65,5.65,0,0,1,2.32.89,5.89,5.89,0,0,1,2.45,3.21,7.34,7.34,0,0,1,.27,2.61c0,.93,0,1.93-.05,3-.16,8.49-.39,20.89-.68,36.58v.15h-.15l-98.92.09h-.24V223q0-12.42.08-25.63,0-6.59,0-13.36c0-1.13,0-2.26,0-3.4a6.18,6.18,0,0,1,7.37-5.9,6.12,6.12,0,0,1,3.16,1.67,21.67,21.67,0,0,0,2.48,2.41,10,10,0,0,0,6.24,2.51,8.82,8.82,0,0,0,6.25-2.47,10.67,10.67,0,0,0,3-6.19,14.37,14.37,0,0,0,.11-3.53,11.59,11.59,0,0,0-.81-3.44,9.12,9.12,0,0,0-4.69-5.07,8.77,8.77,0,0,0-6.94-.16,13.31,13.31,0,0,0-3.1,1.83c-.48.38-.94.78-1.38,1.19s-.84.9-1.37,1.3a6.25,6.25,0,0,1-3,1.2,7.48,7.48,0,0,1-3.22-.41,7.08,7.08,0,0,1-2.72-1.75,5.36,5.36,0,0,1-1.44-2.91,10.9,10.9,0,0,1-.06-1.6V123.82h.26l99.79-.14h.21v.21q.1,12.46.21,23.79,0,5.67.09,11l0,2.66a6.31,6.31,0,0,1-.49,2.61,6.13,6.13,0,0,1-8.67,2.92,6.82,6.82,0,0,1-1.84-1.61,18.34,18.34,0,0,0-1.7-1.61,12.14,12.14,0,0,0-3.9-2.27,8.6,8.6,0,0,0-4.29-.29,9,9,0,0,0-6.37,4.66,13.13,13.13,0,0,0-1.45,7.22,11.45,11.45,0,0,0,2.21,6.23,8.78,8.78,0,0,0,4.8,3.21,8.63,8.63,0,0,0,5-.09,12.67,12.67,0,0,0,3.71-2,23.12,23.12,0,0,0,2.49-2.24,5.81,5.81,0,0,1,3.59-1.46,3.15,3.15,0,0,1,.5,0s-.17,0-.5,0a6,6,0,0,0-1.45.29,5.68,5.68,0,0,0-2.07,1.21,24,24,0,0,1-2.48,2.27,12.89,12.89,0,0,1-3.74,2,8.75,8.75,0,0,1-5.09.12,8.93,8.93,0,0,1-4.93-3.26,11.72,11.72,0,0,1-2.29-6.34,13.52,13.52,0,0,1,1.46-7.37,9.29,9.29,0,0,1,6.56-4.82,9,9,0,0,1,4.44.28,12.61,12.61,0,0,1,4,2.32,16.71,16.71,0,0,1,1.73,1.64,6.82,6.82,0,0,0,1.77,1.54,5.85,5.85,0,0,0,4.64.48,5.77,5.77,0,0,0,3.54-3.25c.7-1.54.38-3.36.43-5.13q-.06-5.34-.12-11-.12-11.33-.24-23.8l.21.21-99.79.23.25-.25q0,11.94,0,24.31v10.87a11,11,0,0,0,.05,1.53,5.59,5.59,0,0,0,3.83,4.24,6.88,6.88,0,0,0,3,.38,5.6,5.6,0,0,0,2.78-1.1,16.93,16.93,0,0,0,1.33-1.25,18.69,18.69,0,0,1,1.42-1.23,13.78,13.78,0,0,1,3.23-1.9,9.27,9.27,0,0,1,7.34.16,9.69,9.69,0,0,1,5,5.36,12,12,0,0,1,.84,3.58,14.45,14.45,0,0,1-.11,3.66,11.18,11.18,0,0,1-3.16,6.48,9.35,9.35,0,0,1-6.61,2.61,10.44,10.44,0,0,1-6.56-2.63,21.58,21.58,0,0,1-2.52-2.44,5.58,5.58,0,0,0-2.89-1.53,5.7,5.7,0,0,0-6.78,5.41c0,1.14,0,2.27,0,3.39q0,6.77-.05,13.37,0,13.18-.1,25.62l-.23-.23,98.92.08-.15.15c.35-15.7.62-28.1.81-36.58,0-1.06.05-2.06.07-3a7.13,7.13,0,0,0-.24-2.57,5.89,5.89,0,0,0-2.37-3.17,5.75,5.75,0,0,0-2.29-.91C471.76,176.64,471.47,176.65,471.47,176.63Z" style="fill: rgb(38, 50, 56); transform-origin: 427.548px 173.45px;" id="eldusofwarkf9" class="animable"></path><path d="M85.27,161.6a5.93,5.93,0,0,1-6,5.82,5.83,5.83,0,0,1-4.28-1.95c-1.72-1.94-4.79-4.69-8.47-4.76-5.69-.11-9.77,4.37-9.89,10.83s3.76,11.09,9.46,11.2c3.68.08,6.86-2.55,8.65-4.42A5.83,5.83,0,0,1,79,176.54a5.93,5.93,0,0,1,5.82,6.05l-.81,40.29h89.58l.14-42.33a5.93,5.93,0,0,1,6-5.82,5.83,5.83,0,0,1,4.28,2c1.72,1.94,4.79,4.69,8.47,4.76,5.69.11,9.77-4.37,9.89-10.83s-3.77-11.09-9.46-11.2c-3.68-.08-6.86,2.55-8.65,4.42a5.83,5.83,0,0,1-4.35,1.78c-3.28-.06-6.44-2.41-6.37-5.69V124H84.91Z" style="fill: rgb(69, 90, 100); transform-origin: 129.5px 173.44px;" id="elx116ab7v7t" class="animable"></path><path d="M85.27,161.6s0-.21,0-.63,0-1.06,0-1.88c0-1.66-.06-4.12-.1-7.31C85,145.36,84.92,136,84.78,124v-.14h.14l88.72-.09h.22V124q0,13.36,0,27.83v7.29a9.55,9.55,0,0,0,.09,1.79,4.62,4.62,0,0,0,.64,1.62,6.09,6.09,0,0,0,2.71,2.25,6.86,6.86,0,0,0,3.52.56,5.5,5.5,0,0,0,3.21-1.53,15.26,15.26,0,0,1,6.37-4.26,9.18,9.18,0,0,1,2-.36,10.91,10.91,0,0,1,2,.1,9.25,9.25,0,0,1,3.71,1.39,10.37,10.37,0,0,1,4.33,6.52,14.83,14.83,0,0,1-.48,8,9.82,9.82,0,0,1-5.46,5.85,10,10,0,0,1-4.06.69,9.26,9.26,0,0,1-4-1.16,15.75,15.75,0,0,1-3.32-2.47c-.5-.47-1-1-1.42-1.48a5.6,5.6,0,0,0-1.62-1.1,5.69,5.69,0,0,0-7,2,6.05,6.05,0,0,0-1,3.8c0,1.39,0,2.79,0,4.18,0,12.74-.08,25.26-.13,37.44v.26h-.25l-89.58,0h-.23v-.23q.29-13.68.55-26.16.13-6.22.26-12.13a23.3,23.3,0,0,0,0-2.9,5.49,5.49,0,0,0-1-2.56,5.72,5.72,0,0,0-4.68-2.4,5.66,5.66,0,0,0-2.57.61,5.49,5.49,0,0,0-1.1.72c-.33.28-.63.62-1,.94a15.68,15.68,0,0,1-4.34,3.06,9.27,9.27,0,0,1-9.6-1.14,10.12,10.12,0,0,1-2.85-3.77,12.64,12.64,0,0,1-1-4.42,13,13,0,0,1,2-8.07,9.23,9.23,0,0,1,12.69-2.53,20.59,20.59,0,0,1,4.29,3.78,5.9,5.9,0,0,0,7.72,0,5.76,5.76,0,0,0,1.58-2.17,6.42,6.42,0,0,0,.49-2.15s0,.19,0,.56a6.1,6.1,0,0,1-.4,1.62A6,6,0,0,1,83.27,166a6,6,0,0,1-7.9,0,20.74,20.74,0,0,0-4.28-3.73,9,9,0,0,0-12.37,2.51,12.78,12.78,0,0,0-2,7.9,10.85,10.85,0,0,0,3.79,8,9,9,0,0,0,9.26,1.08,15.42,15.42,0,0,0,4.24-3c.32-.3.61-.64,1-.95a5.77,5.77,0,0,1,1.17-.77,6,6,0,0,1,2.73-.65A6.11,6.11,0,0,1,85,181.63a26.47,26.47,0,0,1,0,3q-.12,5.91-.24,12.14-.24,12.47-.51,26.16l-.22-.23,89.58,0-.26.26c0-12.19.08-24.7.12-37.45,0-1.39,0-2.78,0-4.17a6.64,6.64,0,0,1,1.09-4.09,6.2,6.2,0,0,1,7.65-2.16,5.9,5.9,0,0,1,1.77,1.2c.5.52.92,1,1.42,1.47a14.57,14.57,0,0,0,3.21,2.39,8.83,8.83,0,0,0,3.76,1.1,9.52,9.52,0,0,0,3.85-.65,9.29,9.29,0,0,0,5.17-5.55,14.24,14.24,0,0,0,.46-7.68,9.85,9.85,0,0,0-4.11-6.21,8.85,8.85,0,0,0-3.51-1.31,10.66,10.66,0,0,0-1.87-.1,8.69,8.69,0,0,0-1.83.34,14.66,14.66,0,0,0-6.17,4.14,6.07,6.07,0,0,1-3.49,1.66,7.42,7.42,0,0,1-3.79-.59,6.52,6.52,0,0,1-2.92-2.45,5.25,5.25,0,0,1-.71-1.79,10.06,10.06,0,0,1-.1-1.88q0-3.67,0-7.29,0-14.44,0-27.83l.23.23-88.72-.09.14-.14c.09,12,.16,21.38.2,27.8,0,3.19,0,5.65,0,7.31V161C85.28,161.39,85.27,161.6,85.27,161.6Z" style="fill: rgb(38, 50, 56); transform-origin: 129.647px 173.49px;" id="elevgbgoquaij" class="animable"></path><path d="M79.5,176.63a5.14,5.14,0,0,0-4,1.78c-1.64,1.87-4.54,4.5-7.9,4.43-5.21-.11-8.77-4.75-8.66-11.21S62.8,160.69,68,160.8c3.36.08,6.17,2.83,7.74,4.77a5.17,5.17,0,0,0,3.91,1.94,5.68,5.68,0,0,0,5.54-5.82l-.33-37.8-54.2.08-16,.11V223h69.4l.75-40.29A5.73,5.73,0,0,0,79.5,176.63Z" style="fill: rgb(69, 90, 100); transform-origin: 49.9259px 173.445px;" id="el67skv239eib" class="animable"></path><path d="M79.5,176.63h.22a3,3,0,0,1,.64.07,5.06,5.06,0,0,1,2.28,1,6.08,6.08,0,0,1,2.11,3.48,11.24,11.24,0,0,1,.13,2.63c0,.94,0,1.94,0,3-.14,8.48-.34,20.78-.59,36.12v.16h-.17l-69.4.07h-.24V223c0-23.92,0-50.41,0-78.24V123.82h.26c12.64-.11,24.91-.12,36.65-.13l33.55,0h.22v.23c.06,7.9.12,15.49.18,22.71,0,3.62,0,7.14.08,10.56,0,1.72.06,3.39,0,5.08A6.27,6.27,0,0,1,83,166.58a5.27,5.27,0,0,1-6.76-.23c-.6-.54-1-1.18-1.54-1.71a13.62,13.62,0,0,0-3.41-2.73,7.1,7.1,0,0,0-4-.92,8,8,0,0,0-6.41,4A13.36,13.36,0,0,0,59.1,172a13.11,13.11,0,0,0,1.48,6.3,8.38,8.38,0,0,0,4.12,3.84,7.55,7.55,0,0,0,4.85.37,10.34,10.34,0,0,0,3.64-1.94,18.15,18.15,0,0,0,2.38-2.28,5.35,5.35,0,0,1,2-1.34,5,5,0,0,1,1.43-.3,3.15,3.15,0,0,1,.5,0,5.66,5.66,0,0,0-1.91.37,5.35,5.35,0,0,0-1.94,1.35,18.77,18.77,0,0,1-2.37,2.32,10.49,10.49,0,0,1-3.68,2,7.79,7.79,0,0,1-5-.34,8.59,8.59,0,0,1-4.25-3.92A13.29,13.29,0,0,1,58.83,172a13.67,13.67,0,0,1,1.78-7.11,9.05,9.05,0,0,1,2.72-2.9,7.68,7.68,0,0,1,3.93-1.31,7.36,7.36,0,0,1,4.2.94A13.8,13.8,0,0,1,75,164.4c.54.54,1,1.2,1.52,1.68a5.17,5.17,0,0,0,2,1.07,4.88,4.88,0,0,0,4.33-.87A5.83,5.83,0,0,0,85,162.2c.06-1.62,0-3.34,0-5,0-3.42-.07-6.94-.11-10.56q-.1-10.83-.21-22.71l.23.23-33.55.07c-11.74,0-24,0-36.65.15l.26-.26v20.65c0,27.83,0,54.32,0,78.24l-.24-.24,69.4.07-.17.17c.32-15.33.58-27.64.75-36.12,0-1.06,0-2.06.07-3a11,11,0,0,0-.11-2.6,5.93,5.93,0,0,0-2-3.43,5.28,5.28,0,0,0-2.23-1.08C79.79,176.64,79.5,176.65,79.5,176.63Z" style="fill: rgb(38, 50, 56); transform-origin: 49.9633px 173.425px;" id="elxh9qwuz9tic" class="animable"></path><g id="el04oglbm9x795"><path d="M84.89,223s5.64-61.2,8.31-69,26.57-14.9,26.57-14.9l6.36-5.71,2.38-5.62V124H147l2.34,99Z" style="opacity: 0.3; transform-origin: 117.115px 173.5px;" class="animable"></path></g></g><g id="freepik--speech-bubble--inject-4" class="animable" style="transform-origin: 228.453px 71.0172px;"><path d="M201.12,87.36,204.71,80a26.27,26.27,0,1,1,4.77,8.1v0Z" style="fill: rgb(255, 255, 255); transform-origin: 228.378px 70.9347px;" id="el6k41vs0315n" class="animable"></path><path d="M201.12,87.36l.57,0,1.61.13,6.2.52-.11.16h0l-.37-.75.56.63a26.33,26.33,0,0,0,10.49,7.29A26,26,0,0,0,251.73,58l-.82-1.37L250,55.37l-.46-.64-.53-.59L247.92,53a26.28,26.28,0,0,0-16.07-7.76,26.08,26.08,0,0,0-27,34.8v0l0,0-2.72,5.38-.71,1.4-.26.49s.06-.15.21-.46.37-.8.65-1.4L204.61,80v.09a26.09,26.09,0,0,1-1.39-12.82,26.45,26.45,0,0,1,28.67-22.55A26.87,26.87,0,0,1,248.3,52.6l1.07,1.2.53.6.48.66,1,1.3.84,1.4a26.41,26.41,0,0,1-14.53,38.32,26.18,26.18,0,0,1-28.25-7.87l.18-.12v0l.08.18-.19,0-6.26-.67-1.58-.17Z" style="fill: rgb(38, 50, 56); transform-origin: 228.453px 71.0172px;" id="elnfog4x4zpqc" class="animable"></path><polygon points="216.83 71.52 220.22 68.13 226.76 73.94 239.6 61.59 242.75 64.98 226.28 80.48 216.83 71.52" style="fill: rgb(255, 114, 94); transform-origin: 229.79px 71.035px;" id="eluifvooumuem" class="animable"></polygon></g><g id="freepik--Character--inject-4" class="animable" style="transform-origin: 188.605px 269.167px;"><path d="M172.61,432.08l-.84,22.05s22.13,8.25,22.38,12.34l-42.81-.09-.11-34.4Z" style="fill: rgb(38, 50, 56); transform-origin: 172.69px 449.225px;" id="elv1vzryktdfi" class="animable"></path><path d="M158.54,452.25a1.74,1.74,0,0,0-1.21,2,1.68,1.68,0,0,0,2,1.22,1.85,1.85,0,0,0,1.28-2.12,1.75,1.75,0,0,0-2.19-1" style="fill: rgb(224, 224, 224); transform-origin: 158.971px 453.881px;" id="elhd2dz5s5bkd" class="animable"></path><path d="M151.34,466.38l.12-3.46,41,1.38s1.9.83,1.69,2.17Z" style="fill: rgb(69, 90, 100); transform-origin: 172.753px 464.695px;" id="eldxt3v0gjkna" class="animable"></path><path d="M172.47,453.91c0,.21-1.05.3-2.08,1s-1.58,1.55-1.78,1.47.13-1.29,1.39-2.08S172.51,453.72,172.47,453.91Z" style="fill: rgb(255, 255, 255); transform-origin: 170.513px 455.06px;" id="el8ll5d10q66m" class="animable"></path><path d="M177,455.78c.05.2-.85.55-1.57,1.44s-.91,1.81-1.12,1.8-.34-1.19.56-2.27S177,455.58,177,455.78Z" style="fill: rgb(255, 255, 255); transform-origin: 175.58px 457.358px;" id="elc755ij07jbd" class="animable"></path><path d="M179.49,461.16c-.19,0-.48-1,.06-2.15s1.52-1.59,1.61-1.42-.52.78-.95,1.73S179.7,461.14,179.49,461.16Z" style="fill: rgb(255, 255, 255); transform-origin: 180.204px 459.357px;" id="elv2cf9d3z8n9" class="animable"></path><path d="M172.1,448.87c-.09.19-1-.1-2.23,0s-2.1.45-2.21.27.78-.92,2.17-1S172.2,448.7,172.1,448.87Z" style="fill: rgb(255, 255, 255); transform-origin: 169.879px 448.662px;" id="el16sig9rm72m" class="animable"></path><path d="M120.21,429.08l-2.32,26.59,4.23,21.57a2.73,2.73,0,0,1-2.34,3.24h0a2.73,2.73,0,0,1-2.35-.86c-3.81-4.16-17.77-19.53-17.49-21.47.32-2.24.58-28.21.58-28.21Z" style="fill: rgb(38, 50, 56); transform-origin: 111.054px 454.791px;" id="elueci96y4hz" class="animable"></path><path d="M119.78,480.48l-19.73-24.13-.07,1.13a4.17,4.17,0,0,0,.8,2.73c1.57,2.09,6,7.79,16.57,19.4a2.72,2.72,0,0,0,2.43.87Z" style="fill: rgb(69, 90, 100); transform-origin: 109.876px 468.43px;" id="elxhb5wfv1u2h" class="animable"></path><g id="elxuvem64xnmr"><g style="opacity: 0.6; transform-origin: 105.13px 449.355px;" class="animable"><path d="M106.07,448.11a1.65,1.65,0,0,1,.31,2.19,1.6,1.6,0,0,1-2.16.33,1.75,1.75,0,0,1-.32-2.32,1.65,1.65,0,0,1,2.29-.09" style="fill: rgb(255, 255, 255); transform-origin: 105.13px 449.355px;" id="elvxwznwcvms" class="animable"></path></g></g><path d="M114.44,468.45a5.91,5.91,0,0,1,5.57-2.31c0-.07-.29-.3-.91-.43a4.29,4.29,0,0,0-2.42.27,4.36,4.36,0,0,0-1.89,1.52C114.44,468,114.38,468.42,114.44,468.45Z" style="fill: rgb(255, 255, 255); transform-origin: 117.215px 467.047px;" id="el1b7yufxib54" class="animable"></path><path d="M116.11,472.14a21.94,21.94,0,0,1,2.43-1,23.75,23.75,0,0,1,2.63-.17,3.07,3.07,0,0,0-2.76-.4C116.81,470.93,116,472.06,116.11,472.14Z" style="fill: rgb(255, 255, 255); transform-origin: 118.635px 471.273px;" id="elcqj36nl3btm" class="animable"></path><path d="M111.2,463.65a27.09,27.09,0,0,1,3.65-1.79c2.13-.7,4-.49,4-.67a7.47,7.47,0,0,0-7.66,2.46Z" style="fill: rgb(255, 255, 255); transform-origin: 115.02px 462.296px;" id="elsas9ian9amg" class="animable"></path><path d="M111.23,455.51c.06.16,1.57-.36,3.49-.31s3.41.61,3.48.45a5.33,5.33,0,0,0-3.47-1A5.22,5.22,0,0,0,111.23,455.51Z" style="fill: rgb(255, 255, 255); transform-origin: 114.715px 455.148px;" id="el92geyeaf3sm" class="animable"></path><path d="M111.71,447.68a13.61,13.61,0,0,1,3.63-.41c2,.18,3.37,1.26,3.48,1.11s-.23-.4-.82-.8a5.92,5.92,0,0,0-2.6-.89,5.7,5.7,0,0,0-2.73.37C112,447.33,111.68,447.62,111.71,447.68Z" style="fill: rgb(255, 255, 255); transform-origin: 115.274px 447.525px;" id="el2c2f7c1ndac" class="animable"></path><path d="M115.39,445.78a2.33,2.33,0,0,0,.1-1,7,7,0,0,0-.63-2.69,3.11,3.11,0,0,0-1.24-1.56,1.08,1.08,0,0,0-1.25.16,1.78,1.78,0,0,0-.5,1.18,3.86,3.86,0,0,0,3.15,3.78,4.48,4.48,0,0,0,4.55-2.06,1.57,1.57,0,0,0,.16-1.28,1.07,1.07,0,0,0-1.09-.64,3.86,3.86,0,0,0-1.82.79,7.88,7.88,0,0,0-1.95,2,2.45,2.45,0,0,0-.47.89,12.82,12.82,0,0,1,2.65-2.5,3.69,3.69,0,0,1,1.6-.66.59.59,0,0,1,.6.35,1.08,1.08,0,0,1-.16.84,4,4,0,0,1-4,1.74,3.37,3.37,0,0,1-2.72-3.18,1.32,1.32,0,0,1,.31-.83.61.61,0,0,1,.69-.11,2.81,2.81,0,0,1,1.07,1.31A10.41,10.41,0,0,1,115.39,445.78Z" style="fill: rgb(255, 255, 255); transform-origin: 115.835px 443.09px;" id="eleibw5cq2g6k" class="animable"></path><path d="M193.23,246.22a94.67,94.67,0,0,1,2.07,27.88c-.45,5.92-20.45,169.81-20.45,169.81h-27l7.59-154-2.21.47s-14.73,65.7-15.94,76.34c-1.08,9.56-13.5,79-13.5,79L99.12,446,107,354.12,116.17,266l3.45-25.66Z" style="fill: rgb(38, 50, 56); transform-origin: 147.34px 343.17px;" id="elawxzmfhlzbo" class="animable"></path><path d="M154.47,279.42s.05.08.17.19a1.84,1.84,0,0,0,.66.31,3.11,3.11,0,0,0,2.56-.61,5.07,5.07,0,0,0,1.75-3.48c.19-1.47.22-3.05.33-4.72.18-3.33.32-6.35.39-8.54a22,22,0,0,0,0-3.54,23.55,23.55,0,0,0-.37,3.52c-.17,2.18-.36,5.2-.54,8.53-.11,1.66-.13,3.27-.29,4.68a4.84,4.84,0,0,1-1.5,3.26,3,3,0,0,1-2.29.7A4,4,0,0,1,154.47,279.42Z" style="fill: rgb(69, 90, 100); transform-origin: 157.436px 269.507px;" id="elbwkzyyb50r" class="animable"></path><path d="M114.76,263.58a2.21,2.21,0,0,0,.76.27,12.92,12.92,0,0,0,2.15.36,15.49,15.49,0,0,0,13-5.22,12.79,12.79,0,0,0,1.31-1.75,2.37,2.37,0,0,0,.36-.72c-.08,0-.68.92-1.94,2.22a17.08,17.08,0,0,1-5.8,3.92,16.88,16.88,0,0,1-6.89,1.18C115.88,263.77,114.78,263.49,114.76,263.58Z" style="fill: rgb(69, 90, 100); transform-origin: 123.55px 260.395px;" id="elkl34kr8euma" class="animable"></path><path d="M182.48,256.72a8.64,8.64,0,0,0,.41,2.71,20,20,0,0,0,2.71,6,20.25,20.25,0,0,0,4.52,4.84,9.1,9.1,0,0,0,2.33,1.43c.13-.14-3.6-2.27-6.41-6.56A28.92,28.92,0,0,1,182.48,256.72Z" style="fill: rgb(69, 90, 100); transform-origin: 187.466px 264.21px;" id="elvpy3g3myxj" class="animable"></path><path d="M179.89,82.08a5,5,0,0,0,1.62-9.8,5.18,5.18,0,0,0-5-8.5,6.21,6.21,0,0,0-9.61-4.61,7,7,0,0,0-8.59.26,5,5,0,0,0-3.95,8.64" style="fill: rgb(38, 50, 56); transform-origin: 168.942px 69.9546px;" id="el0fy2spvwnrbb" class="animable"></path><path d="M157.52,64.4l1.1-.05a21.15,21.15,0,0,1,22,18.39c1.33,10.17,2.67,21.42,2.88,26.9.42,11.35-10.84,13.68-10.84,13.68l1.64,13.58-27.57.51-4.89-49.3C140.27,76.39,145.76,65.68,157.52,64.4Z" style="fill: rgb(174, 116, 97); transform-origin: 162.544px 100.868px;" id="elzpzssox9x2" class="animable"></path><path d="M172.79,123.3a27.61,27.61,0,0,1-15.08-3.61s3.9,8,15.17,6.4Z" style="fill: rgb(111, 68, 57); transform-origin: 165.295px 122.996px;" id="elcd2bwarb0z" class="animable"></path><path d="M177.9,93.2a1.61,1.61,0,0,1-1.48,1.71,1.54,1.54,0,0,1-1.74-1.37,1.63,1.63,0,0,1,1.48-1.72A1.55,1.55,0,0,1,177.9,93.2Z" style="fill: rgb(38, 50, 56); transform-origin: 176.29px 93.3657px;" id="el3agli8po6xe" class="animable"></path><path d="M178.49,88.41c-.19.22-1.46-.63-3.21-.54s-3,1-3.17.83.09-.49.62-.92a4.48,4.48,0,0,1,2.53-.92,4.3,4.3,0,0,1,2.57.69C178.38,87.94,178.58,88.31,178.49,88.41Z" style="fill: rgb(38, 50, 56); transform-origin: 175.285px 87.7876px;" id="elz24btlg2rte" class="animable"></path><path d="M161.77,93.64a1.62,1.62,0,0,1-1.48,1.71A1.56,1.56,0,0,1,158.54,94,1.63,1.63,0,0,1,160,92.26,1.56,1.56,0,0,1,161.77,93.64Z" style="fill: rgb(38, 50, 56); transform-origin: 160.154px 93.8039px;" id="ela6kyknbdwwu" class="animable"></path><path d="M161.37,89.58c-.19.23-1.46-.62-3.2-.53s-3,1-3.18.82.09-.48.63-.91a4.42,4.42,0,0,1,2.52-.92,4.23,4.23,0,0,1,2.57.69C161.26,89.11,161.47,89.49,161.37,89.58Z" style="fill: rgb(38, 50, 56); transform-origin: 158.164px 88.9632px;" id="el8g8r8bsm4wm" class="animable"></path><path d="M168.34,102.2a11.46,11.46,0,0,1,2.81-.65c.44-.07.86-.18.92-.49a2.34,2.34,0,0,0-.37-1.3c-.47-1.06-1-2.17-1.48-3.33-2.07-4.73-3.59-8.63-3.4-8.72s2,3.69,4.09,8.43l1.43,3.34a2.58,2.58,0,0,1,.32,1.74,1.11,1.11,0,0,1-.7.69,2.87,2.87,0,0,1-.75.14A11.58,11.58,0,0,1,168.34,102.2Z" style="fill: rgb(38, 50, 56); transform-origin: 169.75px 94.9693px;" id="elkvlklx7xf4p" class="animable"></path><path d="M162.55,82.8c-.21.46-1.72,0-3.57.08s-3.37.42-3.56,0c-.09-.22.22-.63.87-1a5.6,5.6,0,0,1,2.73-.72,5.36,5.36,0,0,1,2.7.69C162.35,82.18,162.64,82.59,162.55,82.8Z" style="fill: rgb(38, 50, 56); transform-origin: 158.985px 82.1227px;" id="elh4znmwn4dl5" class="animable"></path><path d="M178.22,81.22c-.35.41-1.81.07-3.54.14s-3.18.42-3.54,0c-.16-.2.05-.61.67-1a6,6,0,0,1,5.71-.14C178.15,80.62,178.37,81,178.22,81.22Z" style="fill: rgb(38, 50, 56); transform-origin: 174.677px 80.5642px;" id="elfsf4ed9prbd" class="animable"></path><path d="M179.3,77.59s-3.34-7-6.85-8.44c-4.25-1.8-5.8,2.84-9.81,1.93s-8.06-2.64-11.95.62c-4.25,3.56-2.06,5.8-2.09,10.85-.09,20.46-3.53,26.41-5.07,16.86-.17-1-3.13-1.74-3.78-6.17-.85-5.74-1.42-12.73-.34-16.89.92-3.51,2.76-6,6.16-8.79,5.36-4.43,13-4.9,18.23-4.63S179.33,68.67,179.3,77.59Z" style="fill: rgb(38, 50, 56); transform-origin: 159.059px 83.3607px;" id="elpgkqqdnth4" class="animable"></path><path d="M144.24,99.06a3.08,3.08,0,0,0-3.47-2.8c-2.11.31-4.4,1.62-4,6,.63,7.74,8.27,5.51,8.27,5.28S144.53,102.3,144.24,99.06Z" style="fill: rgb(174, 116, 97); transform-origin: 140.882px 102.123px;" id="elzwscjs6mg6p" class="animable"></path><path d="M143.07,104.76s-.12.1-.34.23a1.36,1.36,0,0,1-1,.1c-.84-.23-1.64-1.47-1.79-2.87a4.5,4.5,0,0,1,.22-2,1.58,1.58,0,0,1,.93-1.12.7.7,0,0,1,.83.31c.12.21.08.36.12.37s.16-.14.07-.45a.84.84,0,0,0-.34-.46,1,1,0,0,0-.77-.14,1.91,1.91,0,0,0-1.31,1.32,4.73,4.73,0,0,0-.29,2.19c.18,1.56,1.1,3,2.24,3.18a1.45,1.45,0,0,0,1.22-.3C143.07,105,143.1,104.77,143.07,104.76Z" style="fill: rgb(111, 68, 57); transform-origin: 141.227px 102.078px;" id="el2kptzvpcuub" class="animable"></path><path d="M143.64,84A7.42,7.42,0,0,0,147,85.38a2.53,2.53,0,0,0,2.72-1.92c.07-.54-.1-1.16.24-1.59s1.19-.41,1.84-.37c2.27.13,4.78-2.49,5.24-4.71a2,2,0,0,0,2.73.42,7.09,7.09,0,0,0,1.79-1.75,3.19,3.19,0,0,1,2.6-1.47,7.21,7.21,0,0,0,1.7.29c1-.14,1.45-1.36,1.56-2.38s.16-2.2,1-2.79,1.82-.31,2.76-.22,2.15-.18,2.34-1.11a1.87,1.87,0,0,0-.41-1.39,5,5,0,0,0-6-1.61,6.81,6.81,0,0,0-12.57-.7,6.92,6.92,0,0,0-10.92,3.07,5,5,0,0,0-5.28,7.56,4.78,4.78,0,0,0-2.43,3.92c.05,1.61,1.7,3.13,3.22,2.63A2.78,2.78,0,0,0,144,83.79" style="fill: rgb(38, 50, 56); transform-origin: 154.721px 72.804px;" id="elk5duzqhiqlc" class="animable"></path><path d="M167.77,67s0,0,0,.15,0,.23,0,.41a4.83,4.83,0,0,1-.49,1.53A5.5,5.5,0,0,1,165.63,71a5.16,5.16,0,0,1-3.13,1.07l.12-.18a2.77,2.77,0,0,1-.05,2.15,7.72,7.72,0,0,1-1.23,2,5.82,5.82,0,0,1-.82.93,2.68,2.68,0,0,1-1.21.52,2.83,2.83,0,0,1-2.54-.77l.29-.1a5.82,5.82,0,0,1-2.27,4.15,4.24,4.24,0,0,1-2.5,1,7.57,7.57,0,0,1-2.54-.43l.2-.1a6.21,6.21,0,0,1-1.71,2.49,3.29,3.29,0,0,1-2.67.87,4.27,4.27,0,0,1-3.45-3.18l.18.07a4,4,0,0,1-2.65.53,4.37,4.37,0,0,1-1.9-.74,3.84,3.84,0,0,1-.91-.91,1.49,1.49,0,0,1-.22-.39,4.71,4.71,0,0,0,1.2,1.19,4.29,4.29,0,0,0,1.85.66,3.84,3.84,0,0,0,2.5-.54l.14-.09,0,.16a4,4,0,0,0,3.26,3,3,3,0,0,0,2.42-.82,5.78,5.78,0,0,0,1.61-2.36l.06-.14.15,0a7.59,7.59,0,0,0,2.42.41,3.94,3.94,0,0,0,2.31-.9,5.47,5.47,0,0,0,2.15-3.91l0-.36.25.27a2.57,2.57,0,0,0,2.25.68,2.5,2.5,0,0,0,1.07-.45,5.52,5.52,0,0,0,.77-.88A7.36,7.36,0,0,0,162.31,74a2.52,2.52,0,0,0,.07-1.94l-.07-.18h.2a5,5,0,0,0,3-1,5.58,5.58,0,0,0,1.62-1.82A5.75,5.75,0,0,0,167.77,67Z" style="fill: rgb(69, 90, 100); transform-origin: 152.195px 75.813px;" id="elqitkikd17lh" class="animable"></path><path d="M168.26,108.18c-.06-.29-1.95.21-3.71-1.06s-2.09-3.32-2.36-3.27c-.12,0-.25.55-.05,1.4A4.85,4.85,0,0,0,164,108a4.23,4.23,0,0,0,3.08.77C167.89,108.64,168.3,108.31,168.26,108.18Z" style="fill: rgb(38, 50, 56); transform-origin: 165.149px 106.33px;" id="elnr4c2pbairg" class="animable"></path><path d="M249.14,175.36,220.06,198s-3.86-17-14.15-42.33a52.7,52.7,0,0,0-4.77-9.21c-.12-.25-.24-.49-.35-.69-3.85-7.2-11.95-10.38-17-10.69-.76-.05-2.66,0-5.32.15l-1.88-.61-2.15-6.4-5.14,5.67-24.53-11.6-2.36,9.07L125,139.06h0s-16.07,3.6-18.12,17.43c-2.36,15.91-4.42,52.34-4.42,52.34l19.91-10.2-4.8,36.42,1.17,13.42,45.7,7.47a25.35,25.35,0,0,0,7.43,0l22.51-3.32,2.72-6.41-2.54-40.63v-2.63c2.79,7.19,9.28,22.09,15.89,24.57C216.83,229.92,251,198,251,198Z" style="fill: rgb(224, 224, 224); transform-origin: 176.73px 189.252px;" id="el9qrv771vcyw" class="animable"></path><path d="M144.79,122.29s2.74.8,9.79,4.56c6.9,3.68,14.74,7,14.74,7L168.73,145l-26.12-13.11" style="fill: rgb(224, 224, 224); transform-origin: 155.965px 133.645px;" id="elqlx6vuljtb" class="animable"></path><polyline points="174.46 128.22 169.32 133.89 172.07 145.77 176.65 135.04" style="fill: rgb(224, 224, 224); transform-origin: 172.985px 136.995px;" id="elunfwrb5xgu" class="animable"></polyline><g id="elevce4zcfdtw"><g style="opacity: 0.3; transform-origin: 157.985px 140.915px;" class="animable"><path d="M169.42,135.12c.23.17,1.65,13.71,1.65,13.71L144.9,133l23.83,12Z" id="eltcq6xa2jyt" class="animable" style="transform-origin: 157.985px 140.915px;"></path></g></g><path d="M169.24,185.64c-.39-10.35,1.24-36.77,1.24-36.77l3.41-.55a385.07,385.07,0,0,1,8.76,57.14c1,12.74,1,27.49,1,27.49l-6.86,14.71L169.18,233S169.72,198.22,169.24,185.64Z" style="fill: rgb(69, 90, 100); transform-origin: 176.415px 197.99px;" id="elovwx6w4vrr" class="animable"></path><path d="M119.84,142.23c0,.05.71.63,1.77,1.73a21.26,21.26,0,0,1,5.55,10.32c.33,1.48.4,2.43.46,2.42a2.06,2.06,0,0,0,0-.67,12.19,12.19,0,0,0-.22-1.81,19.43,19.43,0,0,0-2-5.66,19.22,19.22,0,0,0-3.64-4.79,13,13,0,0,0-1.38-1.18A2.28,2.28,0,0,0,119.84,142.23Z" style="fill: rgb(38, 50, 56); transform-origin: 123.744px 149.465px;" id="elny9zz201l0b" class="animable"></path><polygon points="169.24 139.19 171.58 138.28 173.79 142.08 174.19 148.32 171.07 148.83 168.73 144.97 169.24 139.19" style="fill: rgb(69, 90, 100); transform-origin: 171.46px 143.555px;" id="elv35l997h1mc" class="animable"></polygon><path d="M194.52,157.76c-.1,0-.18,13.52-.18,30.18s.08,30.19.18,30.19.18-13.51.18-30.19S194.62,157.76,194.52,157.76Z" style="fill: rgb(38, 50, 56); transform-origin: 194.52px 187.945px;" id="elcsmcql0vq5t" class="animable"></path><path d="M169.08,133.8c-.05,0,.5.87,1.33,2.26s1.92,3.33,3,5.56c.09.18.17.37.25.54l.16.35.17-.35a44.46,44.46,0,0,0,2.18-5.53c.23-.72.39-1.31.49-1.72a2.48,2.48,0,0,0,.12-.64c-.05,0-.33.86-.84,2.28a59,59,0,0,1-2.28,5.45H174l-.25-.54a45.58,45.58,0,0,0-3.08-5.55c-.45-.68-.83-1.22-1.1-1.58S169.1,133.78,169.08,133.8Z" style="fill: rgb(38, 50, 56); transform-origin: 172.928px 138.154px;" id="ele7ugr9rj0s4" class="animable"></path><path d="M142.43,131.36a1.62,1.62,0,0,0,.36.22l1.06.55,3.9,2c3.29,1.71,7.8,4.15,12.79,6.82,3,1.62,5.92,3.12,8.43,4.37l.23.12v-.26c0-3.25.06-6,.08-8V135a4.56,4.56,0,0,0,0-.8,4.23,4.23,0,0,0-.06.8c0,.56-.05,1.31-.09,2.24-.05,2-.12,4.72-.21,8l.24-.14c-2.5-1.28-5.37-2.79-8.41-4.41-5-2.67-9.52-5.07-12.84-6.73-1.66-.83-3-1.48-4-1.92l-1.09-.49A1.74,1.74,0,0,0,142.43,131.36Z" style="fill: rgb(38, 50, 56); transform-origin: 155.864px 138.4px;" id="elbw99ohdxah" class="animable"></path><path d="M191.36,139.9c-.05,0,.36.73.89,1.91a21.05,21.05,0,0,1,1.81,9.85c-.07,1.3-.21,2.09-.15,2.1s.08-.19.16-.54a12,12,0,0,0,.25-1.54,18.44,18.44,0,0,0-1.84-10,12.05,12.05,0,0,0-.77-1.35C191.51,140.05,191.38,139.88,191.36,139.9Z" style="fill: rgb(38, 50, 56); transform-origin: 192.882px 146.829px;" id="elvdcseajuht" class="animable"></path><path d="M171.64,149.23c.06.09.65-.19,1.33-.62s1.18-.85,1.13-.93-.65.19-1.33.62S171.59,149.15,171.64,149.23Z" style="fill: rgb(38, 50, 56); transform-origin: 172.87px 148.456px;" id="el05lri0s80fqw" class="animable"></path><path d="M170.52,147.71a17.92,17.92,0,0,0,1.59-3.17,17.54,17.54,0,0,0,1.25-3.3,17.59,17.59,0,0,0-1.59,3.16A17.21,17.21,0,0,0,170.52,147.71Z" style="fill: rgb(38, 50, 56); transform-origin: 171.94px 144.475px;" id="elqbox5bhmcv" class="animable"></path><path d="M117.1,143S109,148.78,108,152s-5.31,55.56-6.07,61.79-1.52,17.87,3.29,21.66,15.18,6.65,15.18,6.65L130,222.29l-5.08-10.63L130,171.91Z" style="fill: rgb(224, 224, 224); transform-origin: 115.684px 192.55px;" id="elzpjc5u9wbo" class="animable"></path><path d="M118.08,241.4a1.93,1.93,0,0,1,.52,0,12.17,12.17,0,0,0,1.49-.1,11,11,0,0,0,5.18-1.87,14.17,14.17,0,0,0,5-6.76A31,31,0,0,0,132.09,222l0,.14-7.44-10.3-.06-.08v-.1c0-.26.07-.55.11-.84,1.43-11.14,2.72-21.23,3.67-28.59l1.12-8.67c.13-1,.24-1.77.31-2.35a6.07,6.07,0,0,1,.12-.82.67.67,0,0,1,0,.21c0,.14,0,.34,0,.62-.05.58-.12,1.37-.21,2.36-.2,2.06-.54,5-1,8.69-.86,7.33-2.1,17.45-3.53,28.62,0,.28-.07.57-.1.83l0-.18c2.61,3.64,5.12,7.12,7.41,10.32l0,.06V222a30.76,30.76,0,0,1-2,10.81,14.35,14.35,0,0,1-5.15,6.87,10.12,10.12,0,0,1-3,1.36l-.67.19-.62.1a6.55,6.55,0,0,1-1.09.13,8.66,8.66,0,0,1-1.51,0A2.66,2.66,0,0,1,118.08,241.4Z" style="fill: rgb(38, 50, 56); transform-origin: 125.285px 205.941px;" id="el9cj8q4hdr1r" class="animable"></path><path d="M108.3,215.33a8.24,8.24,0,0,1,2.12-1.51,19.87,19.87,0,0,1,5.92-2.17,19.6,19.6,0,0,1,6.3-.2,8.67,8.67,0,0,1,2.54.6,29.38,29.38,0,0,0-8.74.1A29,29,0,0,0,108.3,215.33Z" style="fill: rgb(38, 50, 56); transform-origin: 116.74px 213.308px;" id="ellcfyabit3wb" class="animable"></path><path d="M155.37,187.71a6.26,6.26,0,0,1-6.78,5.69,6.17,6.17,0,0,1-4.36-2.35c-1.67-2.17-4.71-5.28-8.57-5.61-6-.52-10.58,3.9-11.18,10.68s3.18,11.94,9.16,12.46c3.87.34,7.39-2.2,9.41-4a6.15,6.15,0,0,1,4.71-1.56,6.25,6.25,0,0,1,5.69,6.77l-3.72,42.32L244,258.42l3.14-44.5a6.26,6.26,0,0,1,6.78-5.7,6.17,6.17,0,0,1,4.37,2.36c1.67,2.16,4.7,5.27,8.56,5.61,6,.52,10.59-3.91,11.18-10.69s-3.17-11.93-9.16-12.46c-3.86-.33-7.39,2.2-9.41,4.05a6.16,6.16,0,0,1-4.7,1.56c-3.45-.3-6.6-3-6.3-6.44L251,154.42l-93.3-6.3Z" style="fill: rgb(255, 114, 94); transform-origin: 201.254px 203.27px;" id="elum0muyhcdho" class="animable"></path><g id="el6es6f401qdk"><g style="opacity: 0.4; transform-origin: 201.254px 203.27px;" class="animable"><path d="M155.37,187.71a6.26,6.26,0,0,1-6.78,5.69,6.17,6.17,0,0,1-4.36-2.35c-1.67-2.17-4.71-5.28-8.57-5.61-6-.52-10.58,3.9-11.18,10.68s3.18,11.94,9.16,12.46c3.87.34,7.39-2.2,9.41-4a6.15,6.15,0,0,1,4.71-1.56,6.25,6.25,0,0,1,5.69,6.77l-3.72,42.32L244,258.42l3.14-44.5a6.26,6.26,0,0,1,6.78-5.7,6.17,6.17,0,0,1,4.37,2.36c1.67,2.16,4.7,5.27,8.56,5.61,6,.52,10.59-3.91,11.18-10.69s-3.17-11.93-9.16-12.46c-3.86-.33-7.39,2.2-9.41,4.05a6.16,6.16,0,0,1-4.7,1.56c-3.45-.3-6.6-3-6.3-6.44L251,154.42l-93.3-6.3Z" id="el8vmrkofxsu" class="animable" style="transform-origin: 201.254px 203.27px;"></path></g></g><path d="M149,187.25a6.26,6.26,0,0,1-6.78,5.69,6.14,6.14,0,0,1-4.36-2.35c-1.67-2.16-4.71-5.27-8.57-5.61-6-.52-10.58,3.9-11.18,10.69s3.18,11.93,9.16,12.45c3.87.34,7.39-2.2,9.41-4a6.18,6.18,0,0,1,4.71-1.56,6.26,6.26,0,0,1,5.69,6.78l-3.72,42.31L237.61,258l3.15-44.51a6.25,6.25,0,0,1,6.77-5.69,6.16,6.16,0,0,1,4.37,2.35c1.67,2.16,4.7,5.27,8.56,5.61,6,.52,10.59-3.9,11.18-10.69s-3.17-11.93-9.16-12.45c-3.86-.34-7.39,2.2-9.41,4a6.16,6.16,0,0,1-4.7,1.56c-3.45-.3-6.6-3-6.3-6.43l2.55-37.8-93.3-6.3Z" style="fill: rgb(255, 114, 94); transform-origin: 194.874px 202.825px;" id="eltgmnpd6nue" class="animable"></path><path d="M149,187.25s0-.23,0-.67,0-1.11.1-2c.09-1.75.23-4.34.41-7.7.37-6.76.92-16.65,1.62-29.25v-.14h.14l93.31,6.2.23,0,0,.22q-.94,14.06-2,29.27c-.17,2.54-.34,5.09-.51,7.67a9.25,9.25,0,0,0,0,1.89,4.92,4.92,0,0,0,.56,1.75,6.41,6.41,0,0,0,2.69,2.57,7.35,7.35,0,0,0,3.68.84,5.91,5.91,0,0,0,3.49-1.39,16.12,16.12,0,0,1,7-4,9.52,9.52,0,0,1,2.07-.23,10.28,10.28,0,0,1,2.07.25,9.82,9.82,0,0,1,3.8,1.71,10.94,10.94,0,0,1,4.09,7.16,15.6,15.6,0,0,1-1.08,8.34,10.33,10.33,0,0,1-6.14,5.76,10.53,10.53,0,0,1-4.32.43,9.68,9.68,0,0,1-4.1-1.5,16.05,16.05,0,0,1-3.32-2.83c-.49-.52-1-1.13-1.39-1.66a5.92,5.92,0,0,0-1.63-1.27,6,6,0,0,0-7.53,1.59,6.45,6.45,0,0,0-1.32,3.94c-.1,1.46-.21,2.92-.31,4.39-1,13.39-1.88,26.55-2.79,39.37l0,.25-.25,0-94.21-6.39h-.23l0-.23q1.28-14.37,2.43-27.48.59-6.54,1.13-12.74a26.7,26.7,0,0,0,.19-3.05,5.86,5.86,0,0,0-.9-2.77,6.07,6.07,0,0,0-4.76-2.86,6.16,6.16,0,0,0-2.76.46,6,6,0,0,0-1.21.68c-.36.27-.7.61-1.07.92a16.62,16.62,0,0,1-4.78,2.91,9.76,9.76,0,0,1-10-1.88,10.68,10.68,0,0,1-2.74-4.17,13.51,13.51,0,0,1-.76-4.71,13.79,13.79,0,0,1,2.72-8.34,9.74,9.74,0,0,1,13.52-1.76,22,22,0,0,1,4.25,4.28,6.18,6.18,0,0,0,8.11.57,6,6,0,0,0,1.82-2.17,6.65,6.65,0,0,0,.67-2.23l-.06.59a6.33,6.33,0,0,1-.54,1.67,6.17,6.17,0,0,1-1.83,2.22,6.26,6.26,0,0,1-3.71,1.3,6.35,6.35,0,0,1-4.58-1.83,21.77,21.77,0,0,0-4.24-4.23,9.51,9.51,0,0,0-13.2,1.75,13.52,13.52,0,0,0-2.64,8.18,12.93,12.93,0,0,0,.76,4.61,10.36,10.36,0,0,0,2.66,4,9.41,9.41,0,0,0,9.67,1.79,16.19,16.19,0,0,0,4.67-2.86c.36-.3.69-.64,1.09-.93a5.8,5.8,0,0,1,1.28-.73,6.32,6.32,0,0,1,2.92-.49,6.43,6.43,0,0,1,5.06,3,6.21,6.21,0,0,1,1,3,24.46,24.46,0,0,1-.18,3.1L146,224.15q-1.14,13.1-2.4,27.48l-.2-.24,94.21,6.32-.27.24c.9-12.81,1.83-26,2.78-39.37l.31-4.39a6.91,6.91,0,0,1,1.43-4.22,6.54,6.54,0,0,1,8.19-1.73,6.45,6.45,0,0,1,1.77,1.39c.48.58.89,1.12,1.38,1.65a15.49,15.49,0,0,0,3.21,2.74,9.23,9.23,0,0,0,3.88,1.43,10,10,0,0,0,4.11-.41,9.79,9.79,0,0,0,5.83-5.48,15,15,0,0,0,1-8.05,10.38,10.38,0,0,0-3.89-6.83,9.2,9.2,0,0,0-3.6-1.63,10.1,10.1,0,0,0-2-.24,9.18,9.18,0,0,0-1.95.22,15.72,15.72,0,0,0-6.79,3.92,6.3,6.3,0,0,1-3.78,1.5,7.76,7.76,0,0,1-3.94-.89,7,7,0,0,1-2.89-2.77,5.31,5.31,0,0,1-.61-1.93,10.11,10.11,0,0,1,0-2c.17-2.57.35-5.13.52-7.66q1-15.19,2-29.27l.21.24-93.3-6.38.15-.13c-.76,12.6-1.35,22.49-1.76,29.25-.21,3.36-.37,5.94-.48,7.69-.06.87-.1,1.52-.13,2S149,187.25,149,187.25Z" style="fill: rgb(38, 50, 56); transform-origin: 194.905px 202.85px;" id="elapdy240jig" class="animable"></path><path d="M138,230.57s3.25-2.51,5.66-2.61,5.55.83,6.17.52,2.1-1.69,3-.53,2.09,5.35-2.93,6.5h-3.46s.42,3.45,1.26,4.81,12.56,16.13,12.56,16.13,1.47,1.46.74,2.93-3.88.63-3.88.63-2.2,2-4.71,1a17.82,17.82,0,0,1-3.56-1.67,4.65,4.65,0,0,1-5.65,0c-2.93-2.2-12.71-14.45-12.71-14.45l3.49-13.71Z" style="fill: rgb(174, 116, 97); transform-origin: 145.847px 243.862px;" id="elwma6z8a6sks" class="animable"></path><path d="M127.87,222.47l10.17,8.1-7.47,13.3-14.9-5.41S116.1,222.76,127.87,222.47Z" style="fill: rgb(174, 116, 97); transform-origin: 126.855px 233.17px;" id="el64oa9lei4x5" class="animable"></path><path d="M242.73,167.9s.52-3.55,8-2.34c4.69.75,2.24,3.79,2.24,3.79a2.86,2.86,0,0,1-.51,4.68l.49.36s3.73,1.87.51,5.19a3.28,3.28,0,0,1-.43,3.76c-1.61,1.6-5.63-.54-5.63-.54s-5.68-.09-6-1.59a2.06,2.06,0,0,1,1.13-2.32,29.39,29.39,0,0,1,4-.48s-5-.06-5.42-1c-.8-1.74-.59-3.51,5.42-3.29h0s-4.47-.09-5-1,.12-2.38,1.72-3.13a6.65,6.65,0,0,1,3.05-.63S242.09,170.15,242.73,167.9Z" style="fill: rgb(174, 116, 97); transform-origin: 247.772px 174.621px;" id="elt7327cbsh3i" class="animable"></path></g><defs>     <filter id="active" height="200%">         <feMorphology in="SourceAlpha" result="DILATED" operator="dilate" radius="2"></feMorphology>                <feFlood flood-color="#32DFEC" flood-opacity="1" result="PINK"></feFlood>        <feComposite in="PINK" in2="DILATED" operator="in" result="OUTLINE"></feComposite>        <feMerge>            <feMergeNode in="OUTLINE"></feMergeNode>            <feMergeNode in="SourceGraphic"></feMergeNode>        </feMerge>    </filter>    <filter id="hover" height="200%">        <feMorphology in="SourceAlpha" result="DILATED" operator="dilate" radius="2"></feMorphology>                <feFlood flood-color="#ff0000" flood-opacity="0.5" result="PINK"></feFlood>        <feComposite in="PINK" in2="DILATED" operator="in" result="OUTLINE"></feComposite>        <feMerge>            <feMergeNode in="OUTLINE"></feMergeNode>            <feMergeNode in="SourceGraphic"></feMergeNode>        </feMerge>            <feColorMatrix type="matrix" values="0   0   0   0   0                0   1   0   0   0                0   0   0   0   0                0   0   0   1   0 "></feColorMatrix>    </filter></defs></svg>